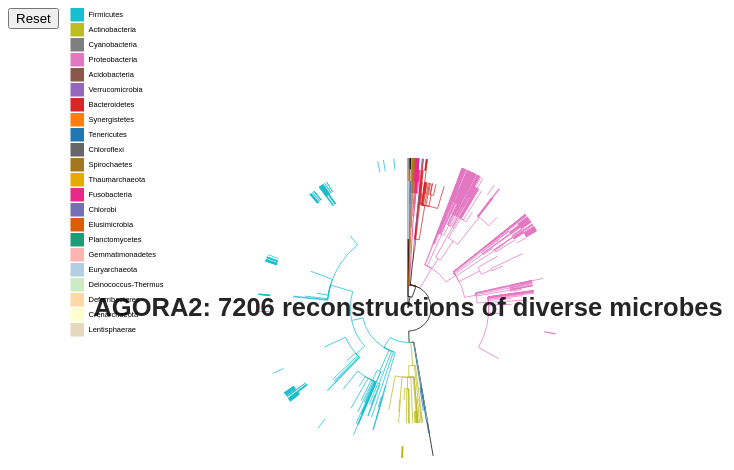
D3 v6 page, settled after 360 driven frames (6 s of simulated time); the page loaded 1 data file(s).


// ── index.js
// set the dimensions and margins of the graph
var margin = {top: 0, right: 0, bottom: 0, left: 0},
width = screen.width + margin.top;
height = screen.height
outerRadius = width / 2
innerRadius = outerRadius - 200


// append the svg object to the body of the page
var svg = d3.select("#Tree")
    .append("svg")
    .attr("width", width + margin.left + margin.right)
    .attr("height", height + margin.top + margin.bottom)
    .append("g")
    .attr("transform",
            "translate(" + margin.left + "," + margin.top + ")")

cluster = d3.cluster()
    .size([360, innerRadius])
    .separation((a, b) => 1)

phylumColor = d3.scaleOrdinal()
    .domain(['Firmicutes', 'Actinobacteria', 'Cyanobacteria', 'Proteobacteria', 'Acidobacteria', 'Verrucomicrobia', 'Bacteroidetes', 'unclassified Bacteria', 'Synergistetes', 'Tenericutes', 'Chloroflexi', 'Spirochaetes', 'Thaumarchaeota', 'Candidatus Saccharibacteria', 'Fusobacteria', 'Chlorobi', 'Elusimicrobia', 'Planctomycetes', 'Gemmatimonadetes', 'Euryarchaeota', 'Deinococcus-Thermus', 'Candidatus Melainabacteria', 'Deferribacteres', 'Crenarchaeota', 'Lentisphaerae', 'Chlamydiae'])
    .range(['#17becf', '#bcbd22', '#7f7f7f', '#e377c2', '#8c564b', '#9467bd', '#d62728', '#2ca02c', '#ff7f0e', '#1f77b4', '#666666', '#a6761d', '#e6ab02', '#66a61e', '#e7298a', '#7570b3', '#d95f02', '#1b9e77', "#fbb4ae","#b3cde3","#ccebc5","#decbe4","#fed9a6","#ffffcc","#e5d8bd","#fddaec","#f2f2f2"])
    
classColor = d3.scaleOrdinal()
    .domain(['Bacilli', 'Actinobacteria', 'unclassified Cyanobacteria', 'Clostridia', 'Negativicutes', 'Betaproteobacteria', 'Acidobacteriia', 'Gammaproteobacteria', 'Coriobacteriia', 'Alphaproteobacteria', 'Verrucomicrobiae', 'Bacteroidia', 'Erysipelotrichia', 'unclassified Bacteria', 'Synergistia', 'Tissierellia', 'Mollicutes', 'Epsilonproteobacteria', 'Ardenticatenia', 'unclassified Bacteroidetes', 'Oligoflexia', 'Deltaproteobacteria', 'Spirochaetia', 'Nitrososphaeria', 'Candidatus Saccharibacteria', 'Flavobacteriia', 'Fusobacteriia', 'Chlorobia', 'Cytophagia', 'Elusimicrobia', 'Planctomycetia', 'Gemmatimonadetes', 'Halobacteria', 'Chitinophagia', 'Deinococci', 'unclassified Candidatus Melainabacteria', 'Methanobacteria', 'Thermoplasmata', 'Deferribacteres', 'Sphingobacteriia', 'Rubrobacteria', 'Thermoprotei', 'Lentisphaeria', 'Chlamydiia'])
    .range(['#17becf', '#bcbd22', '#7f7f7f', '#e377c2', '#8c564b', '#9467bd', '#d62728', '#2ca02c', '#ff7f0e', '#1f77b4', '#666666', '#a6761d', '#e6ab02', '#66a61e', '#e7298a', '#7570b3', '#d95f02', '#1b9e77', "#fbb4ae","#b3cde3","#ccebc5","#decbe4","#fed9a6","#ffffcc","#e5d8bd","#fddaec","#f2f2f2"])

orderColor = d3.scaleOrdinal()
    .domain(['Lactobacillales', 'Micrococcales', 'Synechococcales', 'Clostridiales', 'Selenomonadales', 'Burkholderiales', 'Acidaminococcales', 'Acidobacteriales', 'Pseudomonadales', 'Pasteurellales', 'Actinomycetales', 'Eggerthellales', 'Propionibacteriales', 'Aeromonadales', 'Rhizobiales', 'Verrucomicrobiales', 'Vibrionales', 'Bacteroidales', 'Erysipelotrichales', 'Bifidobacteriales', 'unclassified Bacteria', 'Synergistales', 'Bacillales', 'Tissierellales', 'Veillonellales', 'Anaeroplasmatales', 'Campylobacterales', 'Ardenticatenales', 'Coriobacteriales', 'unclassified Bacteroidetes', 'Bdellovibrionales', 'Desulfovibrionales', 'Geodermatophilales', 'Candidatus Borkfalkiales', 'Brachyspirales', 'Caulobacterales', 'Nitrososphaerales', 'Pelagibacterales', 'Candidatus Saccharibacteria', 'Flavobacteriales', 'Cardiobacteriales', 'Enterobacterales', 'Fusobacteriales', 'Chlorobiales', 'Corynebacteriales', 'Rhodocyclales', 'Cytophagales', 'Neisseriales', 'Elusimicrobiales', 'Rhodospirillales', 'Thermoanaerobacterales', 'Gemmatales', 'Gemmatimonadales', 'Halobacteriales', 'Oceanospirillales', 'Chitinophagales', 'unclassified Tissierellia', 'Rhodobacterales', 'Thermales', 'unclassified Candidatus Melainabacteria', 'Methanobacteriales', 'Methanomassiliicoccales', 'Nitrosomonadales', 'Micromonosporales', 'Deferribacterales', 'Mycoplasmatales', 'Nevskiales', 'Sphingomonadales', 'Sphingobacteriales', 'Pirellulales', 'Alteromonadales', 'Xanthomonadales', 'Legionellales', 'Rubrobacterales', 'Sulfolobales', 'Planctomycetales', 'Cellvibrionales', 'Entomoplasmatales', 'Streptomycetales', 'Syntrophobacterales', 'Spirochaetales', 'Victivallales', 'Chlamydiales'])
    .range(['#17becf', '#bcbd22', '#7f7f7f', '#e377c2', '#8c564b', '#9467bd', '#d62728', '#2ca02c', '#ff7f0e', '#1f77b4', '#666666', '#a6761d', '#e6ab02', '#66a61e', '#e7298a', '#7570b3', '#d95f02', '#1b9e77', "#fbb4ae","#b3cde3","#ccebc5","#decbe4","#fed9a6","#ffffcc","#e5d8bd","#fddaec","#f2f2f2"])

familyColor = d3.scaleOrdinal()
    .domain(['Aerococcaceae', 'Micrococcaceae', 'Acaryochloridaceae', 'Ruminococcaceae', 'Lachnospiraceae', 'Hungateiclostridiaceae', 'Eubacteriaceae', 'Sporomusaceae', 'Alcaligenaceae', 'Clostridiales Incertae Sedis XII', 'Acidaminococcaceae', 'Acidobacteriaceae', 'Comamonadaceae', 'Moraxellaceae', 'Pasteurellaceae', 'Actinomycetaceae', 'Eggerthellaceae', 'Nocardioidaceae', 'Aeromonadaceae', 'Bradyrhizobiaceae', 'Rhizobiaceae', 'Akkermansiaceae', 'Vibrionaceae', 'Rikenellaceae', 'Clostridiaceae', 'Erysipelotrichaceae', 'Carnobacteriaceae', 'Prevotellaceae', 'Bifidobacteriaceae', 'unclassified Bacteria', 'Synergistaceae', 'Bacillaceae', 'Succinivibrionaceae', 'Peptoniphilaceae', 'Veillonellaceae', 'Anaeroplasmataceae', 'Tissierellaceae', 'Clostridiales Incertae Sedis XIII', 'Paenibacillaceae', 'Campylobacteraceae', 'Ardenticatenaceae', 'Atopobiaceae', 'unclassified Bacteroidales', 'Bacteroidaceae', 'unclassified Clostridiales', 'Tannerellaceae', 'unclassified Bacteroidetes', 'Barnesiellaceae', 'Bartonellaceae', 'Bdellovibrionaceae', 'Desulfovibrionaceae', 'Geodermatophilaceae', 'Candidatus Borkfalkiaceae', 'Dermabacteraceae', 'Brachyspiraceae', 'Brevibacteriaceae', 'Caulobacteraceae', 'Listeriaceae', 'Burkholderiaceae', 'unclassified Burkholderiales', 'Odoribacteraceae', 'Nitrososphaeraceae', 'Pelagibacteraceae', 'Candidatus Saccharibacteria', 'Flavobacteriaceae', 'Cardiobacteriaceae', 'Catabacteriaceae', 'Enterobacteriaceae', 'Cellulomonadaceae', 'Promicromonosporaceae', 'Selenomonadaceae', 'Fusobacteriaceae', 'Chlorobiaceae', 'Christensenellaceae', 'Clostridiales incertae sedis', 'Peptostreptococcaceae', 'Coriobacteriaceae', 'Corynebacteriaceae', 'Microbacteriaceae', 'Propionibacteriaceae', 'Sutterellaceae', 'Rhodocyclaceae', 'Peptococcaceae', 'Dermacoccaceae', 'Thermoactinomycetaceae', 'Desulfomicrobiaceae', 'Dietziaceae', 'Cytophagaceae', 'Dysgonamonadaceae', 'Hafniaceae', 'Neisseriaceae', 'Elusimicrobiaceae', 'unclassified Rhodospirillales', 'Enterococcaceae', 'Thermoanaerobacterales Family III. Incertae Sedis', 'Erwiniaceae', 'Yersiniaceae', 'Bacillales Incertae Sedis XII', 'Leuconostocaceae', 'Aurantimonadaceae', 'Bacillales Incertae Sedis XI', 'Gemmataceae', 'Gemmatimonadaceae', 'Gordoniaceae', 'Gottschalkiaceae', 'Gracilibacteraceae', 'Halobacteriaceae', 'Halomonadaceae', 'Helicobacteraceae', 'Oxalobacteraceae', 'Chitinophagaceae', 'unclassified Tissierellia', 'Planococcaceae', 'Lactobacillaceae', 'Streptococcaceae', 'Chromobacteriaceae', 'Budviciaceae', 'Leptotrichiaceae', 'Rhodobacteraceae', 'Oceanospirillaceae', 'Thermaceae', 'unclassified Candidatus Melainabacteria', 'Phyllobacteriaceae', 'Methanobacteriaceae', 'Methanomassiliicoccaceae', 'Methylobacteriaceae', 'Sterolibacteriaceae', 'Micromonosporaceae', 'Morganellaceae', 'Deferribacteraceae', 'Muribaculaceae', 'Mycobacteriaceae', 'Mycoplasmataceae', 'Sinobacteraceae', 'Staphylococcaceae', 'Sphingomonadaceae', 'Brucellaceae', 'Porphyromonadaceae', 'Oscillospiraceae', 'Paludibacteraceae', 'Sphingobacteriaceae', 'Pirellulaceae', 'unclassified Enterobacterales', 'Pseudoalteromonadaceae', 'Pseudomonadaceae', 'Xanthomonadaceae', 'Nocardiaceae', 'Coxiellaceae', 'Acetobacteraceae', 'Rubrobacteraceae', 'Sulfolobaceae', 'Planctomycetaceae', 'Shewanellaceae', 'Spongiibacteraceae', 'Spiroplasmataceae', 'Streptomycetaceae', 'Syntrophaceae', 'Thermoanaerobacteraceae', 'unclassified Micrococcales', 'Spirochaetaceae', 'Vallitaleaceae', 'Victivallaceae', 'Chlamydiaceae', 'Clostridiales Family', 'Corynebacteriales unclassified', 'Clostridiales unclassified', 'Tissierellales unclassified'])
    .range(['#17becf', '#bcbd22', '#7f7f7f', '#e377c2', '#8c564b', '#9467bd', '#d62728', '#2ca02c', '#ff7f0e', '#1f77b4', '#666666', '#a6761d', '#e6ab02', '#66a61e', '#e7298a', '#7570b3', '#d95f02', '#1b9e77', "#fbb4ae","#b3cde3","#ccebc5","#decbe4","#fed9a6","#ffffcc","#e5d8bd","#fddaec","#f2f2f2"])

genusColor = d3.scaleOrdinal()
    .domain(['Abiotrophia', 'Acaricomes', 'Acaryochloris', 'Acetanaerobacterium', 'Acetatifactor', 'Hungateiclostridium', 'Acetivibrio', 'Acetobacterium', 'Acetonema', 'Achromobacter', 'Acidaminobacter', 'Acidaminococcus', 'Acidobacterium', 'Acidovorax', 'Acinetobacter', 'Actinobacillus', 'Actinomyces', 'Schaalia', 'Gleimia', 'Acutalibacter', 'Adlercreutzia', 'Advenella', 'Aerococcus', 'Aeromicrobium', 'Aeromonas', 'Afipia', 'Aggregatibacter', 'Agrobacterium', 'Akkermansia', 'Alcaligenes', 'Aliivibrio', 'Alistipes', 'Alkalibaculum', 'Alkaliphilus', 'Allobaculum', 'Alloiococcus', 'Alloprevotella', 'Alloscardovia', 'unclassified Bacteria', 'Aminivibrio', 'Anaerobacillus', 'Acetomicrobium', 'Anaerobiospirillum', 'Anaerococcus', 'Anaerofustis', 'Anaeroglobus', 'Anaeroplasma', 'Anaerosalibacter', 'Anaerosporobacter', 'Anaerostipes', 'Anaerotignum', 'Anaerotruncus', 'Anaerovorax', 'Aneurinibacillus', 'Arcanobacterium', 'Arcobacter', 'Ardenticatena', 'Arthrobacter', 'Atopobium', 'Auritidibacter', 'Bacillus', 'unclassified Bacteroidales', 'Bacteroides', 'unclassified Clostridiales', 'Parabacteroides', 'Campylobacter', 'unclassified Bacteroidetes', 'Barnesiella', 'Bartonella', 'Bdellovibrio', 'Bifidobacterium', 'Bilophila', 'Bittarella', 'Blastococcus', 'Blautia', 'Bordetella', 'Candidatus Borkfalkia', 'Bosea', 'Brachybacterium', 'Brachyspira', 'Bradyrhizobium', 'Brevibacillus', 'Brevibacterium', 'Brevundimonas', 'Brochothrix', 'Bulleidia', 'Burkholderia', 'unclassified Burkholderiales', 'Butyricicoccus', 'Butyricimonas', 'Butyrivibrio', 'Dorea', 'Nitrososphaera', 'Candidatus Pelagibacter', 'Candidatus Saccharimonas', 'Candidatus Soleaferrea', 'Capnocytophaga', 'Cardiobacterium', 'Carnobacterium', 'Catabacter', 'Catenibacterium', 'Catonella', 'Cedecea', 'Cellulomonas', 'Cellulosilyticum', 'Cellulosimicrobium', 'Centipeda', 'Cetobacterium', 'Chlorobium', 'Christensenella', 'unclassified Christensenellaceae', 'Citrobacter', 'Cloacibacillus', 'Cloacibacterium', 'unclassified Clostridiaceae', 'unclassified Clostridiales incertae sedis', 'Clostridioides', 'Clostridium', 'Lachnoclostridium', 'Intestinibacter', 'Ruminiclostridium', 'Erysipelatoclostridium', 'Romboutsia', 'Terrisporobacter', 'Hungatella', 'unclassified Peptostreptococcaceae', 'unclassified Ruminococcaceae', 'Tyzzerella', 'Thermoclostridium', 'Acetoanaerobium', 'Cohnella', 'Collinsella', 'Enorma', 'Comamonas', 'Coprobacillus', 'Coprobacter', 'Coprococcus', 'Corynebacterium', 'Cronobacter', 'Cryocola', 'Cryptobacterium', 'Cuneatibacter', 'Cupriavidus', 'Curtobacterium', 'Curvibacter', 'Cutibacterium', 'Dakarella', 'Azospira', 'Dehalobacterium', 'Delftia', 'Dermabacter', 'Dermacoccus', 'Desmospora', 'Desulfitobacterium', 'Desulfomicrobium', 'Halodesulfovibrio', 'Desulfovibrio', 'Dialister', 'Dielma', 'Dietzia', 'Dolosigranulum', 'Dyadobacter', 'Dysgonomonas', 'Edwardsiella', 'Eggerthella', 'Eggerthia', 'Eikenella', 'Eisenbergiella', 'Elusimicrobium', 'Enhydrobacter', 'Klebsiella', 'Enterobacter', 'Pluralibacter', 'unclassified Enterobacteriaceae', 'Enterococcus', 'Caldicellulosiruptor', 'Enterorhabdus', 'Eremococcus', 'Erwinia', 'Erysipelothrix', 'unclassified Erysipelotrichaceae', 'Escherichia', 'Atlantibacter', 'Ethanoligenens', 'Holdemanella', 'unclassified Clostridiales Incertae Sedis XIII', 'Eubacterium', 'Faecalitalea', 'Agathobaculum', 'Anaerobutyricum', 'unclassified unclassified Clostridiales Incertae Sedis XIII', 'unclassified Lachnospiraceae', 'Peptoanaerobacter', 'Ewingella', 'Exiguobacterium', 'Extibacter', 'Facklamia', 'Faecalibacterium', 'Filifactor', 'Finegoldia', 'Flaviflexus', 'Flavobacterium', 'Flavonifractor', 'Frisingicoccus', 'Fructobacillus', 'Fulvimarina', 'Fusicatenibacter', 'Fusobacterium', 'Gardnerella', 'Gemella', 'Gemmata', 'Gemmatimonas', 'Gemmiger', 'Geobacillus', 'Gordonia', 'Gordonibacter', 'Gottschalkia', 'Gracilibacter', 'Granulicatella', 'Grimontia', 'Haemophilus', 'Hafnia', 'Halococcus', 'Halomonas', 'Helicobacter', 'Herbaspirillum', 'Holdemania', 'Hydrotalea', 'Intestinimonas', 'Johnsonella', 'Jonquetella', 'Kallipyga', 'Kandleria', 'Kingella', 'Kluyvera', 'Kocuria', 'Kosakonia', 'Kurthia', 'Kytococcus', 'Lachnoanaerobaculum', 'Lachnobacterium', 'Lachnospira', 'Lactobacillus', 'Lactococcus', 'Lactonifactor', 'Laribacter', 'Lautropia', 'Leclercia', 'Leminorella', 'Leptotrichia', 'Leuconostoc', 'Listeria', 'Yoonia', 'Longibaculum', 'Longicatena', 'Lysinibacillus', 'Mageeibacillus', 'Marinospirillum', 'Marvinbryantia', 'Megamonas', 'Megasphaera', 'Meiothermus', 'unclassified Candidatus Melainabacteria', 'Merdibacter', 'Mesorhizobium', 'Metakosakonia', 'Methanobrevibacter', 'Methanomassiliicoccus', 'Methanosphaera', 'Methylobacterium', 'Methylorubrum', 'Methyloversatilis', 'Microbacterium', 'Micrococcus', 'Micromonospora', 'Microvirga', 'Mitsuokella', 'Mobiluncus', 'Mogibacterium', 'Moraxella', 'Morganella', 'Mucispirillum', 'Muribaculum', 'Muricomes', 'Murimonas', 'Mycobacteroides', 'Mycobacterium', 'Mycolicibacterium', 'Mycoplasma', 'Myroides', 'Natranaerovirga', 'Neisseria', 'Nesterenkonia', 'Nevskia', 'Nigerium', 'Nocardioides', 'Nosocomiicoccus', 'Noviherbaspirillum', 'Novosphingobium', 'Numidum', 'Obesumbacterium', 'Oceanobacillus', 'Ochrobactrum', 'Odoribacter', 'Oligella', 'Olsenella', 'Oribacterium', 'Oscillibacter', 'Oxalobacter', 'Paenibacillus', 'Paeniclostridium', 'Paenisporosarcina', 'Paludibacter', 'Pantoea', 'Papillibacter', 'Paraburkholderia', 'Paraclostridium', 'Paracoccus', 'Paraeggerthella', 'Parapedobacter', 'Paraprevotella', 'Parascardovia', 'Parasporobacterium', 'Parasutterella', 'Parvibacter', 'Parvimonas', 'Pasteurella', 'Pediococcus', 'Pelomonas', 'Peptoniphilus', 'Peptostreptococcus', 'Phascolarctobacterium', 'Phocaeicola', 'Photobacterium', 'Photorhabdus', 'Pirellula', 'Plesiomonas', 'unclassified Porphyromonadaceae', 'Porphyromonas', 'Prevotella', 'Propionibacterium', 'Acidipropionibacterium', 'Pseudopropionibacterium', 'Proteiniphilum', 'Proteus', 'Providencia', 'Pseudoalteromonas', 'Pseudobutyrivibrio', 'Pseudoflavonifractor', 'Pseudoglutamicibacter', 'Pseudomonas', 'Pseudoramibacter', 'Pseudoxanthomonas', 'Pyramidobacter', 'Rahnella', 'Ralstonia', 'Raoultella', 'Reyranella', 'Rhizobium', 'Rhodococcus', 'Rickettsiella', 'Rikenella', 'unclassified Rikenellaceae', 'Risungbinella', 'Robinsoniella', 'Rodentibacter', 'Roseburia', 'Roseomonas', 'Rothia', 'Rubrobacter', 'Rudanella', 'unclassified Hungateiclostridiaceae', 'Ruminococcus', 'Ruthenibacterium', 'Saccharolobus', 'Salinibacterium', 'Salmonella', 'Sarcina', 'Scardovia', 'Schlesneria', 'Schwartzia', 'Sediminibacterium', 'Selenomonas', 'Sellimonas', 'Senegalimassilia', 'Serratia', 'Chania', 'Shewanella', 'Shigella', 'Shuttleworthia', 'Silanimonas', 'Sinobacterium', 'Slackia', 'Sneathia', 'Solobacterium', 'Sphingobium', 'Sphingobacterium', 'Sphingosinicella', 'Spiroplasma', 'Spirosoma', 'Sporobacter', 'Staphylococcus', 'Stenotrophomonas', 'Stomatobaculum', 'Candidatus Stoquefichus', 'Streptococcus', 'Faecalicoccus', 'Streptomyces', 'Subdoligranulum', 'Succinatimonas', 'Succiniclasticum', 'Succinivibrio', 'Sutterella', 'Synergistes', 'Syntrophus', 'Tannerella', 'Tatumella', 'Tessaracoccus', 'Tetragenococcus', 'Thalassobacillus', 'Thermoanaerobacter', 'Thermus', 'Timonella', 'Trabulsiella', 'Treponema', 'Tropheryma', 'Trueperella', 'Turicibacter', 'Turicimonas', 'Ureaplasma', 'Ureibacillus', 'Vagococcus', 'Vallitalea', 'Varibaculum', 'Variovorax', 'Veillonella', 'unclassified Veillonellaceae', 'Vibrio', 'Victivallis', 'Virgibacillus', 'Weissella', 'Yersinia', 'Yokenella', 'Actinobaculum', 'Actinotignum', 'Allisonella', 'Chlamydia', 'Chryseobacterium', 'Criibacterium', 'Enteroscipio', 'Clostridiales Family', 'Haematobacter', 'Lawsonella', 'Massiliomicrobiota', 'Monoglobus', 'Negativicoccus', 'Peptococcus', 'Propionimicrobium', 'Sphingomonas', 'Sporanaerobacter', 'Turicella'])
    .range(['#17becf', '#bcbd22', '#7f7f7f', '#e377c2', '#8c564b', '#9467bd', '#d62728', '#2ca02c', '#ff7f0e', '#1f77b4', '#666666', '#a6761d', '#e6ab02', '#66a61e', '#e7298a', '#7570b3', '#d95f02', '#1b9e77', "#fbb4ae","#b3cde3","#ccebc5","#decbe4","#fed9a6","#ffffcc","#e5d8bd","#fddaec","#f2f2f2"])

speciesColor = d3.scaleOrdinal()
    .domain(['Abiotrophia defectiva', 'Acaricomes phytoseiuli', 'Acaryochloris marina', 'Acetanaerobacterium elongatum', 'Acetatifactor muris', 'Hungateiclostridium cellulolyticum', 'Acetivibrio ethanolgignens', 'Acetobacterium wieringae', 'Acetonema longum', 'Achromobacter insuavis', 'Achromobacter xylosoxidans', 'Acidaminobacter hydrogenoformans', 'Acidaminococcus fermentans', 'Acidaminococcus intestini', 'Acidaminococcus sp. BV3L6', 'Acidaminococcus sp. D21', 'Acidaminococcus sp. HPA0509', 'Acidobacterium ailaaui', 'Acidobacterium capsulatum', 'Acidovorax caeni', 'Acinetobacter baumannii', 'Acinetobacter calcoaceticus', 'Acinetobacter pittii', 'Acinetobacter guillouiae', 'Acinetobacter haemolyticus', 'Acinetobacter johnsonii', 'Acinetobacter junii', 'Acinetobacter lwoffii', 'Acinetobacter nosocomialis', 'Acinetobacter radioresistens', 'Acinetobacter sp. ATCC 27244', 'Acinetobacter sp. OIFC021', 'Acinetobacter sp. SH024', 'Acinetobacter sp. WC-141', 'Acinetobacter sp. WC-323', 'Actinobacillus pleuropneumoniae', 'Actinomyces bowdenii', 'Schaalia cardiffensis', 'Gleimia europaea', 'Schaalia georgiae', 'Actinomyces gerencseriae', 'Actinomyces graevenitzii', 'Actinomyces hongkongensis', 'Actinomyces israelii', 'Actinomyces johnsonii', 'Actinomyces massiliensis', 'Schaalia meyeri', 'Actinomyces naeslundii', 'Schaalia odontolytica', 'Actinomyces oris', 'Actinomyces sp. HPA0247', 'Actinomyces sp. ICM39', 'Actinomyces sp. ICM47', 'Actinomyces timonensis', 'Schaalia turicensis', 'Actinomyces urogenitalis', 'Actinomyces viscosus', 'Acutalibacter muris', 'Adlercreutzia equolifaciens', 'Adlercreutiza muris', 'Advenella mimigardefordensis', 'Aerococcus christensenii', 'Aerococcus viridans', 'Aeromicrobium massiliense', 'Aeromonas caviae', 'Aeromonas hydrophila', 'Aeromonas jandaei', 'Aeromonas media', 'Aeromonas veronii', 'Afipia birgiae', 'Aggregatibacter aphrophilus', 'Aggregatibacter segnis', 'Agrobacterium fabrum', 'Agrobacterium tumefaciens', 'Akkermansia muciniphila', 'Akkermansia sp. KLE1797', 'Akkermansia sp. KLE1798', 'Alcaligenes faecalis', 'Aliivibrio fischeri', 'Aliivibrio salmonicida', 'Alistipes finegoldii', 'Alistipes ihumii', 'Alistipes indistinctus', 'Alistipes nov. ERR2221210', 'Alistipes nov. ERR2221392', 'Alistipes communis', 'Alistipes onderdonkii', 'Alistipes putredinis', 'Alistipes senegalensis', 'Alistipes shahii', 'Alistipes sp. AL-1', 'Alistipes sp. cv1 ERR1022444', 'Alistipes sp. HGB5', 'Alistipes timonensis', 'Alkalibaculum bacchi', 'Alkaliphilus transvaalensis', 'Allobaculum stercoricanis', 'Alloiococcus otitis', 'Alloprevotella rava', 'Alloprevotella tannerae', 'Alloscardovia omnicolens', 'bacterium MS4', 'Aminivibrio pyruvatiphilus', 'Anaerobacillus macyae', 'Anaerobaculum hydrogeniformans', 'Anaerobiospirillum succiniciproducens', 'Anaerococcus hydrogenalis', 'Anaerococcus lactolyticus', 'Anaerococcus obesiensis', 'Anaerococcus prevotii', 'Anaerococcus senegalensis', 'Anaerococcus tetradius', 'Anaerococcus vaginalis', 'Anaerofustis stercorihominis', 'Anaeroglobus geminatus', 'Anaeroplasma bactoclasticum', 'Anaerosalibacter bizertensis', 'Anaerosalibacter massiliensis', 'Anaerosporobacter mobilis', 'Anaerostipes caccae', 'Anaerostipes hadrus', 'Anaerostipes nov. ERR2221209', 'Anaerostipes sp. 3_2_56FAA', 'Anaerotignum lactatifermentans', 'Anaerotignum propionicum', 'Anaerotruncus colihominis', 'Anaerotruncus nov. ERR2221396', 'Anaerotruncus sp. G3(2012)', 'Anaerovorax odorimutans', 'Aneurinibacillus aneurinilyticus', 'Arcanobacterium haemolyticum', 'Arcobacter butzleri', 'Ardenticatena maritima', 'Arthrobacter castelli', 'Atopobium minutum', 'Atopobium parvulum', 'Atopobium rimae', 'Atopobium vaginae', 'Auritidibacter ignavus', 'Bacillus altitudinis', 'Bacillus amyloliquefaciens', 'Bacillus velezensis', 'Bacillus andreraoultii', 'Bacillus atrophaeus', 'Bacillus cereus', 'Bacillus cytotoxicus', 'Bacillus clausii', 'Bacillus endophyticus', 'Bacillus firmus', 'Bacillus fordii', 'Bacillus halodurans', 'Bacillus mojavensis', 'Bacillus infantis', 'Bacillus kwashiorkori', 'Bacillus licheniformis', 'Bacillus massilioanorexius', 'Bacillus massiliosenegalensis', 'Bacillus megaterium', 'Bacillus mycoides', 'Bacillus nealsonii', 'Bacillus nov. ERR2221302', 'Bacillus paralicheniformis', 'Bacillus pseudofirmus', 'Bacillus pseudomycoides', 'Bacillus pumilus', 'Bacillus rubiinfantis', 'Bacillus simplex', 'Bacillus smithii', 'Bacillus sonorensis', 'Bacillus sp. 7_6_55CFAA_CT2', 'Bacillus subtilis', 'Bacillus thermoamylovorans', 'Bacillus thuringiensis', 'Bacillus timonensis', 'Bacillus vallismortis', 'Bacteroidales nov. ERR2221200', 'Bacteroides acidifaciens', 'Bacteroides barnesiae', 'Bacteroides caccae', 'Bacteroides caecimuris', 'Bacteroides cellulosilyticus', 'Bacteroides clarus', 'Bacteroides coprocola', 'Bacteroides coprophilus', 'Bacteroides coprosuis', 'Bacteroides dorei', 'Bacteroides eggerthii', 'Bacteroides faecis', 'Bacteroides finegoldii', 'Bacteroides fluxus', 'Bacteroides fragilis', 'Bacteroides gallinarum', 'Bacteroides graminisolvens', 'Bacteroides helcogenes', 'Bacteroides intestinalis', 'Bacteroides luti', 'Bacteroides massiliensis', 'Bacteroides neonati', 'Bacteroides nordii', 'Bacteroides nov. ERR1022359', 'Bacteroides nov. ERR1022361', 'Bacteroides nov. ERR1022456', 'Bacteroides nov. ERR2221137', 'Bacteroides nov. ERR2221300', 'Bacteroides nov. ERR2221375', 'Bacteroides nov. ERR2221405', 'Bacteroides oleiciplenus', 'Bacteroides ovatus', 'Bacteroides xylanisolvens', 'Bacteroides pectinophilus', 'Bacteroides plebeius', 'Bacteroides propionicifaciens', 'Bacteroides pyogenes', 'Bacteroides rodentium', 'Bacteroides salanitronis', 'Bacteroides salyersiae', 'Bacteroides sartorii', 'Bacteroides sp. 1_1_14', 'Bacteroides sp. 1_1_30', 'Bacteroides thetaiotaomicron', 'Bacteroides sp. 14(A)', 'Bacteroides sp. 2_1_22', 'Bacteroides sp. 2_1_33B', 'Parabacteroides sp. 2_1_7', 'Bacteroides sp. 2_2_4', 'Parabacteroides sp. 20_3', 'Bacteroides sp. 3_1_19', 'Bacteroides sp. 3_1_23', 'Bacteroides sp. 3_1_33FAA', 'Bacteroides sp. 3_1_40A', 'Bacteroides sp. 3_2_5', 'Bacteroides sp. 4_1_36', 'Bacteroides sp. 4_3_47FAA', 'Bacteroides sp. 9_1_42FAA', 'Bacteroides sp. D1', 'Bacteroides sp. D2', 'Bacteroides sp. D20', 'Bacteroides sp. D22', 'Bacteroides sp. HPS0048', 'Bacteroides stercoris', 'Bacteroides timonensis', 'Bacteroides uniformis', 'Campylobacter ureolyticus', 'Bacteroides vulgatus', 'Bacteroides xylanolyticus', 'Bacteroidetes bacterium oral taxon 272', 'Bacteroidetes oral taxon 274', 'Barnesiella intestinihominis', 'Barnesiella viscericola', 'Bartonella quintana', 'Bdellovibrio bacteriovorus', 'Bifidobacterium adolescentis', 'Bifidobacterium angulatum', 'Bifidobacterium animalis', 'Bifidobacterium asteroides', 'Bifidobacterium bifidum', 'Bifidobacterium boum', 'Bifidobacterium breve', 'Bifidobacterium catenulatum', 'Bifidobacterium choerinum', 'Bifidobacterium coryneforme', 'Bifidobacterium dentium', 'Bifidobacterium gallicum', 'Bifidobacterium indicum', 'Bifidobacterium longum', 'Bifidobacterium mongoliense', 'Bifidobacterium pseudocatenulatum', 'Bifidobacterium pseudolongum', 'Bifidobacterium pullorum', 'Bifidobacterium ruminantium', 'Bifidobacterium scardovii', 'Bifidobacterium sp. MSTE12', 'Bifidobacterium thermacidophilum', 'Bifidobacterium thermophilum', 'Bilophila sp. 4_1_30', 'Bilophila wadsworthia', 'Bittarella massiliensis', 'Candidatus Blastococcus massiliensis', 'Blautia coccoides', 'Blautia faecis', 'Blautia gnavus', 'Blautia hansenii', 'Blautia hydrogenotrophica', 'Blautia luti', 'Blautia massiliensis', 'Blautia nov. ERR1022275', 'Blautia nov. ERR1022294', 'Blautia nov. ERR1022295', 'Blautia nov. ERR1022302', 'Blautia nov. ERR1022306', 'Blautia nov. ERR1022338', 'Blautia nov. ERR1022339', 'Blautia nov. ERR1022340', 'Blautia nov. ERR1022378', 'Blautia nov. ERR1022424', 'Blautia nov. ERR1022426', 'Blautia nov. ERR1022435', 'Blautia nov. ERR1203955', 'Blautia nov. ERR1204049', 'Blautia nov. ERR1204065', 'Blautia nov. ERR2221143', 'Blautia nov. ERR2221170', 'Blautia nov. ERR2221260', 'Blautia nov. ERR2221265', 'Blautia nov. ERR2221269', 'Blautia nov. ERR2221270', 'Blautia nov. ERR2221279', 'Blautia nov. ERR2221370', 'Blautia nov. ERR2221404', 'Blautia nov. ERR2221410', 'Blautia nov. ERR2230061', 'Blautia nov. ERR2230064', 'Blautia nov. ERR2230066', 'Blautia nov. ERR2230067', 'Blautia nov. ERR2230071', 'Blautia nov. ERR2230072', 'Blautia nov. ERR2230073', 'Blautia nov. ERR2230075', 'Blautia nov. ERR2230099', 'Blautia nov. ERR2230110', 'Blautia nov. ERR2230116', 'Blautia nov. ERR2230130', 'Blautia nov. ERR2230136', 'Blautia nov. ERR2230152', 'Blautia obeum', 'Blautia producta', 'Blautia sp. YL58', 'Blautia torques', 'Blautia wexlerae', 'Bordetella hinzii', 'Candidatus Borkfalkia ceftriaxoniphila', 'Bosea thiooxidans', 'Brachybacterium paraconglomeratum', 'Brachyspira aalborgi', 'Brachyspira pilosicoli', 'Bradyrhizobium elkanii', 'Bradyrhizobium japonicum', 'Bradyrhizobium diazoefficiens', 'Bradyrhizobium sp. WSM2793', 'Bradyrhizobium yuanmingense', 'Brevibacillus agri', 'Brevibacillus borstelensis', 'Brevibacillus brevis', 'Brevibacterium casei', 'Brevibacterium linens', 'Brevibacterium ravenspurgense', 'Brevibacterium senegalense', 'Brevundimonas bacteroides', 'Brevundimonas diminuta', 'Brevundimonas subvibrioides', 'Brochothrix thermosphacta', 'Bulleidia extructa', 'Burkholderia cenocepacia', 'Burkholderia cepacia', 'Burkholderiales bacterium 1_1_47', 'Burkholderiales bacterium YL45', 'Butyricicoccus nov. ERR2221182', 'Butyricicoccus pullicaecorum', 'Butyricimonas synergistica', 'Butyricimonas virosa', 'Butyrivibrio crossotus', 'Butyrivibrio fibrisolvens', 'Butyrivibrio proteoclasticus', 'Campylobacter coli', 'Campylobacter concisus', 'Campylobacter curvus', 'Campylobacter fetus', 'Campylobacter gracilis', 'Campylobacter hominis', 'Campylobacter hyointestinalis', 'Campylobacter jejuni', 'Campylobacter lari', 'Campylobacter rectus', 'Campylobacter showae', 'Campylobacter sp. 10_1_50', 'Campylobacter sputorum', 'Campylobacter subantarcticus', 'Campylobacter troglodytis', 'Campylobacter upsaliensis', 'Candidatus Dorea massiliensis', 'Candidatus Nitrososphaera', 'Candidatus Pelagibacter sp. IMCC9063', 'Candidatus Saccharimonas aalborgensis', 'Candidatus Soleaferrea massiliensis', 'Capnocytophaga granulosa', 'Capnocytophaga leadbetteri', 'Capnocytophaga ochracea', 'Capnocytophaga sp. CM59', 'Capnocytophaga sp. oral taxon 326', 'Capnocytophaga sp. oral taxon 329', 'Capnocytophaga sp. oral taxon 332', 'Capnocytophaga sp. oral taxon 335', 'Capnocytophaga sp. oral taxon 336', 'Capnocytophaga sp. oral taxon 338', 'Capnocytophaga sp. oral taxon 412', 'Capnocytophaga sputigena', 'Cardiobacterium hominis', 'Cardiobacterium valvarum', 'Carnobacterium maltaromaticum', 'Catabacter hongkongensis', 'Catenibacterium mitsuokai', 'Catonella morbi', 'Cedecea davisae', 'Cellulomonas massiliensis', 'Cellulosilyticum lentocellum', 'Cellulosimicrobium cellulans', 'Centipeda periodontii', 'Cetobacterium somerae', 'Chlorobium phaeobacteroides', 'Christensenella massiliensis', 'Christensenella minuta', 'Christensenellaceae nov. ERR1022455', 'Citrobacter amalonaticus', 'Citrobacter freundii', 'Citrobacter koseri', 'Citrobacter nov. ERR2221352', 'Citrobacter portucalensis', 'Citrobacter rodentium', 'Citrobacter sp. 30_2', 'Citrobacter sp. A1', 'Citrobacter sp. KTE151', 'Citrobacter sp. KTE30', 'Citrobacter sp. KTE32', 'Citrobacter sp. L17', 'Citrobacter youngae', 'Cloacibacillus evryensis', 'Cloacibacterium normanense', 'Clostridiaceae nov. ERR1022373', 'Clostridiaceae nov. ERR2221146', 'Clostridiaceae nov. ERR2221328', 'Clostridiaceae nov. ERR2221330', 'Clostridiaceae nov. ERR2221331', 'Clostridiaceae nov. ERR2221345', 'Clostridiaceae nov. ERR2221361', 'Clostridiaceae nov. ERR2221383', 'Clostridiaceae nov. ERR2230154', 'Clostridiales_incertae_sedis nov. ERR1022334', 'Clostridiales_incertae_sedis nov. ERR1022419', 'Clostridiales_incertae_sedis nov. ERR2221176', 'Clostridiales_incertae_sedis nov. ERR2221277', 'Clostridiales_incertae_sedis nov. ERR2221283', 'Clostridiales_incertae_sedis nov. ERR2221367', 'Clostridiales_incertae_sedis nov. ERR2221388', 'Clostridiales bacterium 1_7_47FAA', 'Clostridioides difficile', 'Clostridioides mangenotii', 'Clostridium acetobutylicum', 'Clostridium aerotolerans', 'Clostridium amazonitimonense', 'Clostridium asparagiforme', 'Clostridium baratii', 'Intestinibacter bartlettii', 'Clostridium beijerinckii', 'Clostridium boliviensis', 'Clostridium bolteae', 'Clostridium botulinum', 'Clostridium butyricum', 'Clostridium cadaveris', 'Clostridium celatum', 'Ruminiclostridium cellobioparum', 'Clostridium chauvoei', 'Clostridium citroniae', 'Hungateiclostridium clariflavum', 'Clostridium clostridioforme', 'Clostridium cochlearium', 'Clostridium cocleatum', 'Clostridium colicanis', 'Clostridium sp. CL-6', 'Clostridium dakarense', 'Clostridium disporicum', 'Clostridium fimetarium', 'Terrisporobacter glycolicus', 'Hungatella hathewayi', 'Clostridium hiranonis', 'Clostridium hylemonae', 'Clostridium ihumii', 'Clostridium indolis', 'Clostridium innocuum', 'Clostridium isatidis', 'Clostridium jeddahense', 'Clostridium sp. CL-2', 'Clostridium lavalense', 'Clostridium leptum', 'Clostridium sp. ND2', 'Clostridium methoxybenzovorans', 'Clostridium methylpentosum', 'Tyzzerella nexilis', 'Ruminiclostridium papyrosolvens', 'Clostridium paraputrificum', 'Clostridium pasteurianum', 'Clostridium perfringens', 'Clostridium polynesiense', 'Clostridium polysaccharolyticum', 'Erysipelatoclostridium ramosum', 'Clostridium saccharogumia', 'Clostridium saccharolyticum', 'Clostridium saccharoperbutylacetonicum', 'Clostridium sartagoforme', 'Clostridium saudiense', 'Clostridium scindens', 'Clostridium senegalense', 'Clostridium sp. 7_2_43FAA', 'Clostridium sp. 7_3_54FAA', 'Clostridium sp. ASF356', 'Clostridium sp. ATCC BAA-442', 'Clostridium sp. BNL1100', 'Clostridium sp. D5', 'Clostridium sp. DL-VIII', 'Clostridium sp. HGF2', 'Clostridium sp. KLE 1755', 'Clostridium sp. L2-50', 'Clostridium sp. M62/1', 'Clostridium sp. MSTE9', 'Clostridium sp. SS2/1', 'Clostridium sp. SY8519', 'Clostridium sphenoides', 'Clostridium spiroforme', 'Clostridium sporogenes', 'Clostridium sporosphaeroides', 'Thermoclostridium stercorarium', 'Acetoanaerobium sticklandii', 'Clostridium sulfidigenes', 'Clostridium symbiosum', 'Clostridium tertium', 'Clostridium tyrobutyricum', 'Clostridium viride', 'Cohnella laeviribosi', 'Collinsella aerofaciens', 'Collinsella intestinalis', 'Collinsella massiliensis', 'Collinsella sp. 4_8_47FAA', 'Collinsella sp. MS5', 'Collinsella stercoris', 'Collinsella tanakaei', 'Comamonas aquatica', 'Comamonas terrigena', 'Comamonas testosteroni', 'Coprobacillus cateniformis', 'Coprobacillus sp. 3_3_56FAA', 'Coprobacillus sp. 8_2_54BFAA', 'Coprobacillus sp. D7', 'Coprobacter fastidiosus', 'Coprococcus catus', 'Coprococcus comes', 'Coprococcus eutactus', 'Coprococcus nov. ERR1022278', 'Coprococcus nov. ERR1203948', 'Coprococcus nov. ERR2221394', 'Coprococcus nov. ERR2230098', 'Coprococcus sp. HPP0048', 'Coprococcus sp. HPP0074', 'Corynebacterium accolens', 'Corynebacterium ammoniagenes', 'Corynebacterium amycolatum', 'Corynebacterium argentoratense', 'Corynebacterium aurimucosum', 'Corynebacterium casei', 'Corynebacterium coyleae', 'Corynebacterium durum', 'Corynebacterium efficiens', 'Corynebacterium glucuronolyticum', 'Corynebacterium ihumii', 'Corynebacterium jeddahense', 'Corynebacterium jeikeium', 'Corynebacterium kroppenstedtii', 'Corynebacterium mastitidis', 'Corynebacterium matruchotii', 'Corynebacterium propinquum', 'Corynebacterium pseudodiphtheriticum', 'Corynebacterium pseudogenitalium', 'Corynebacterium sp. HFH0082', 'Corynebacterium striatum', 'Corynebacterium tuberculostearicum', 'Corynebacterium tuscaniense', 'Corynebacterium ulcerans', 'Corynebacterium ureicelerivorans', 'Corynebacterium variabile', 'Cronobacter sakazakii', 'Cryocola sp. 340MFSha3.1', 'Cryptobacterium curtum', 'Cuneatibacter caecimuris', 'Cupriavidus metallidurans', 'Curtobacterium flaccumfaciens', 'Curvibacter gracilis', 'Cutibacterium acnes', 'Propionibacterium humerusii', 'Cutibacterium granulosum', 'Dakarella massiliensis', 'Azospira oryzae', 'Dehalobacterium formicoaceticum', 'Delftia acidovorans', 'Dermabacter sp. HFH0086', 'Dermacoccus nishinomiyaensis', 'Dermacoccus sp. Ellin185', 'Desmospora sp. 8437', 'Desulfitobacterium hafniense', 'Desulfomicrobium orale', 'Halodesulfovibrio aestuarii', 'Desulfovibrio desulfuricans', 'Desulfovibrio alaskensis', 'Desulfovibrio legallii', 'Desulfovibrio piger', 'Desulfovibrio sp. 3_1_syn3', 'Desulfovibrio sp. 6_1_46AFAA', 'Dialister invisus', 'Dialister micraerophilus', 'Dialister pneumosintes', 'Dialister succinatiphilus', 'Dielma fastidiosa', 'Dietzia cinnamea', 'Dolosigranulum pigrum', 'Dorea formicigenerans', 'Dorea longicatena', 'Dorea nov. ERR2230118', 'Dyadobacter beijingensis', 'Dyadobacter fermentans', 'Dysgonomonas gadei', 'Dysgonomonas mossii', 'Edwardsiella anguillarum', 'Edwardsiella tarda', 'Edwardsiella piscicida', 'Eggerthella lenta', 'Eggerthella sinensis', 'Eggerthella sp. 1_3_56FAA', 'Eggerthella sp. YY7918', 'Eggerthia catenaformis', 'Eikenella corrodens', 'Eisenbergiella nov. ERR2221109', 'Eisenbergiella nov. ERR2221178', 'Eisenbergiella tayi', 'Elusimicrobium minutum', 'Enhydrobacter aerosaccus', 'Enorma massiliensis', 'Enorma timonensis', 'Klebsiella aerogenes', 'Enterobacter asburiae', 'Enterobacter cancerogenus', 'Enterobacter cloacae', 'Enterobacter hormaechei', 'Enterobacter lignolyticus', 'Enterobacter ludwigii', 'Enterobacter mori', 'Enterobacter nov. ERR2221249', 'Enterobacter nov. ERR2221289', 'Enterobacter nov. ERR2221350', 'Enterobacter nov. ERR2221354', 'Enterobacter roggenkampii', 'Enterobacter sp. MGH 8', 'Enterobacteriaceae bacterium 9_2_54FAA', 'Enterococcus asini', 'Enterococcus avium', 'Enterococcus caccae', 'Enterococcus casseliflavus', 'Enterococcus cecorum', 'Enterococcus dispar', 'Enterococcus durans', 'Enterococcus faecium', 'Enterococcus faecalis', 'Enterococcus hirae', 'Enterococcus gallinarum', 'Enterococcus gilvus', 'Enterococcus mundtii', 'Enterococcus pallens', 'Enterococcus phoeniculicola', 'Enterococcus raffinosus', 'Enterococcus saccharolyticus', 'Caldicellulosiruptor saccharolyticus', 'Enterococcus sp. 7L76', 'Enterococcus sp. C1', 'Enterococcus sp. GMD2E', 'Enterococcus sp. GMD3E', 'Enterococcus sp. GMD4E', 'Enterococcus sp. GMD5E', 'Enterorhabdus caecimuris', 'Enterorhabdus mucosicola', 'Eremococcus coleocola', 'Erwinia psidii', 'Erwinia rhapontici', 'Erysipelatoclostridium nov. ERR2221185', 'Erysipelatoclostridium nov. ERR2221240', 'Erysipelothrix rhusiopathiae', 'Erysipelotrichaceae bacterium 2_2_44A', 'Erysipelotrichaceae bacterium 21_3', 'Erysipelotrichaceae bacterium 5_2_54FAA', 'Erysipelotrichaceae bacterium 6_1_45', 'Erysipelotrichaceae bacterium I46', 'Erysipelotrichaceae bacterium 3_1_53', 'Erysipelotrichaceae nov. ERR1022332', 'Erysipelotrichaceae nov. ERR1022333', 'Erysipelotrichaceae nov. ERR1022368', 'Erysipelotrichaceae nov. ERR1022369', 'Erysipelotrichaceae nov. ERR1022417', 'Erysipelotrichaceae nov. ERR1022464', 'Erysipelotrichaceae nov. ERR1203923', 'Erysipelotrichaceae nov. ERR1203963', 'Erysipelotrichaceae nov. ERR1204057', 'Erysipelotrichaceae nov. ERR171269', 'Erysipelotrichaceae nov. ERR2221179', 'Erysipelotrichaceae nov. ERR2221230', 'Erysipelotrichaceae nov. ERR2221343', 'Erysipelotrichaceae nov. ERR2230080', 'Erysipelotrichaceae nov. ERR2230108', 'Escherichia albertii', 'Escherichia sp. TW11588', 'Escherichia coli', 'Escherichia sp. KTE11', 'Escherichia sp. KTE114', 'Escherichia sp. KTE159', 'Escherichia sp. KTE172', 'Escherichia sp. KTE31', 'Escherichia sp. KTE96', 'Escherichia fergusonii', 'Atlantibacter hermannii', 'Escherichia sp. 1_1_43', 'Escherichia sp. 3_2_53FAA', 'Escherichia sp. 4_1_40B', 'Escherichia sp. TW09308', 'Ethanoligenens harbinense', 'Holdemanella biformis', 'Eubacterium brachy', 'Eubacterium callanderi', 'Eubacterium cellulosolvens', 'Faecalitalea cylindroides', 'Agathobaculum desmolans', 'Eubacterium dolichum', 'Eubacterium eligens', 'Anaerobutyricum hallii', 'Anaerobutyricum soehngenii', 'Eubacterium infirmum', 'Eubacterium limosum', 'Eubacterium oxidoreducens', 'Eubacterium plexicaudatum', 'Eubacterium pyruvativorans', 'Eubacterium ramulus', 'Eubacterium rectale', 'Eubacterium saphenum', 'Eubacterium siraeum', 'Eubacterium sp. 14-2', 'Eubacterium sp. 3_1_31', 'Eubacterium sulci', 'Eubacterium ventriosum', 'Eubacterium yurii', 'Ewingella americana', 'Exiguobacterium aurantiacum', 'Exiguobacterium marinum', 'Exiguobacterium nov. ERR2221364', 'Exiguobacterium undae', 'Extibacter muris', 'Facklamia hominis', 'Facklamia languida', 'Faecalibacterium cf ERR1022328', 'Faecalibacterium prausnitzii', 'Filifactor alocis', 'Finegoldia magna', 'Flaviflexus massiliensis', 'Flavobacterium cheniae', 'Flavobacterium cucumis', 'Flavonifractor plautii', 'Frisingicoccus caecimuris', 'Fructobacillus durionis', 'Fructobacillus pseudoficulneus', 'Fructobacillus tropaeoli', 'Fulvimarina pelagi', 'Fusicatenibacter saccharivorans', 'Fusobacterium gonidiaformans', 'Fusobacterium mortiferum', 'Fusobacterium necrogenes', 'Fusobacterium necrophorum', 'Fusobacterium nucleatum', 'Fusobacterium perfoetens', 'Fusobacterium periodonticum', 'Fusobacterium russii', 'Fusobacterium ulcerans', 'Fusobacterium varium', 'Gardnerella vaginalis', 'Gemella haemolysans', 'Gemella morbillorum', 'Gemella sanguinis', 'Gemmata obscuriglobus', 'Gemmatimonas aurantiaca', 'Gemmiger formicilis', 'Geobacillus stearothermophilus', 'Geobacillus vulcani', 'Gordonia rubripertincta', 'Gordonia terrae', 'Gordonibacter pamelaeae', 'Gottschalkia acidurici', 'Gottschalkia purinilytica', 'Gracilibacter sp. BRH_c7a', 'Granulicatella adiacens', 'Granulicatella elegans', 'Grimontia hollisae', 'bacterium LF-3', 'Haemophilus aegyptius', 'Haemophilus haemolyticus', 'Haemophilus influenzae', 'Haemophilus parahaemolyticus', 'Haemophilus parainfluenzae', 'Haemophilus paraphrohaemolyticus', 'Haemophilus pittmaniae', 'Haemophilus sputorum', 'Hafnia alvei', 'Klebsiella pneumoniae', 'Hafnia paralvei', 'Halococcus morrhuae', 'Halomonas campaniensis', 'Helicobacter apodemus', 'Helicobacter bilis', 'Helicobacter canadensis', 'Helicobacter cinaedi', 'Helicobacter fennelliae', 'Helicobacter hepaticus', 'Helicobacter pullorum', 'Helicobacter pylori', 'Helicobacter rodentium', 'Helicobacter trogontum', 'Helicobacter typhlonius', 'Helicobacter winghamensis', 'Herbaspirillum huttiense', 'Holdemania filiformis', 'Holdemania massiliensis', 'Hydrotalea flava', 'Intestinibacter nov. ERR2221096', 'Intestinimonas butyriciproducens', 'Intestinimonas nov. ERR1022454', 'Intestinimonas nov. ERR171285', 'bacterium OL-1', 'Johnsonella ignava', 'Jonquetella anthropi', 'Kallipyga massiliensis', 'Kandleria vitulina', 'Kingella denitrificans', 'Kingella oralis', 'Klebsiella michiganensis', 'Klebsiella oxytoca', 'Klebsiella sp. 4_1_44FAA', 'Klebsiella sp. M5al', 'Klebsiella sp. MS 92-3', 'Klebsiella sp. OBRC7', 'Klebsiella variicola', 'Kluyvera ascorbata', 'Kluyvera cryocrescens', 'Kluyvera georgiana', 'Kluyvera intermedia', 'Kocuria palustris', 'Kocuria rhizophila', 'Kosakonia sacchari', 'Kurthia massiliensis', 'Kurthia senegalensis', 'Kytococcus sedentarius', 'Lachnoanaerobaculum orale', 'Lachnoanaerobaculum saburreum', 'Lachnobacterium bovis', 'Lachnoclostridium nov. ERR1022273', 'Lachnoclostridium nov. ERR1022276', 'Lachnoclostridium nov. ERR1022305', 'Lachnoclostridium nov. ERR1022387', 'Lachnoclostridium nov. ERR1022388', 'Lachnoclostridium nov. ERR1022392', 'Lachnoclostridium nov. ERR1022405', 'Lachnoclostridium nov. ERR1022430', 'Lachnoclostridium nov. ERR1022434', 'Lachnoclostridium nov. ERR1203939', 'Lachnoclostridium nov. ERR1203968', 'Lachnoclostridium nov. ERR1204033', 'Lachnoclostridium nov. ERR1204062', 'Lachnoclostridium nov. ERR171262', 'Lachnoclostridium nov. ERR171273', 'Lachnoclostridium nov. ERR171281', 'Lachnoclostridium nov. ERR2221145', 'Lachnoclostridium nov. ERR2221158', 'Lachnoclostridium nov. ERR2221159', 'Lachnoclostridium nov. ERR2230065', 'Lachnoclostridium nov. ERR2230076', 'Lachnoclostridium nov. ERR2230092', 'Lachnoclostridium nov. ERR2230109', 'Lachnoclostridium nov. ERR2230115', 'Lachnoclostridium nov. ERR2230132', 'Lachnoclostridium nov. ERR2230151', 'Lachnoclostridium sp. YL32', 'Lachnospira multipara', 'Lachnospira nov. ERR1022391', 'Lachnospira nov. ERR1022394', 'Lachnospira nov. ERR1203977', 'Lachnospira nov. ERR1204071', 'Lachnospira pectinoschiza', 'Lachnospiraceae bacterium 1_1_57FAA', 'Lachnospiraceae bacterium 1_4_56FAA', 'Lachnospiraceae bacterium 2_1_46FAA', 'Lachnospiraceae bacterium 2_1_58FAA', 'Lachnospiraceae bacterium 3_1_46FAA', 'Lachnospiraceae bacterium 3_1_57FAA_CT1', 'Lachnospiraceae bacterium 5_1_57FAA', 'Lachnospiraceae bacterium 6_1_63FAA', 'Lachnospiraceae bacterium 7_1_58FAA', 'Lachnospiraceae bacterium 9_1_43BFAA', 'Lachnospiraceae bacterium oral taxon 082', 'Lachnospiraceae bacterium 5_1_63FAA', 'Lachnospiraceae bacterium 8_1_57FAA', 'Lachnospiraceae nov. ERR1022272', 'Lachnospiraceae nov. ERR1022274', 'Lachnospiraceae nov. ERR1022277', 'Lachnospiraceae nov. ERR1022289', 'Lachnospiraceae nov. ERR1022303', 'Lachnospiraceae nov. ERR1022308', 'Lachnospiraceae nov. ERR1022341', 'Lachnospiraceae nov. ERR1022342', 'Lachnospiraceae nov. ERR1022343', 'Lachnospiraceae nov. ERR1022351', 'Lachnospiraceae nov. ERR1022353', 'Lachnospiraceae nov. ERR1022380', 'Lachnospiraceae nov. ERR1022381', 'Lachnospiraceae nov. ERR1022386', 'Lachnospiraceae nov. ERR1022389', 'Lachnospiraceae nov. ERR1022390', 'Lachnospiraceae nov. ERR1022398', 'Lachnospiraceae nov. ERR1022402', 'Lachnospiraceae nov. ERR1022429', 'Lachnospiraceae nov. ERR1022431', 'Lachnospiraceae nov. ERR1022433', 'Lachnospiraceae nov. ERR1022436', 'Lachnospiraceae nov. ERR1022478', 'Lachnospiraceae nov. ERR1022480', 'Lachnospiraceae nov. ERR1022481', 'Lachnospiraceae nov. ERR1203950', 'Lachnospiraceae nov. ERR1203952', 'Lachnospiraceae nov. ERR1203964', 'Lachnospiraceae nov. ERR1203967', 'Lachnospiraceae nov. ERR1203970', 'Lachnospiraceae nov. ERR1203972', 'Lachnospiraceae nov. ERR1204044', 'Lachnospiraceae nov. ERR1204046', 'Lachnospiraceae nov. ERR1204058', 'Lachnospiraceae nov. ERR1204061', 'Lachnospiraceae nov. ERR1204064', 'Lachnospiraceae nov. ERR1204066', 'Lachnospiraceae nov. ERR171267', 'Lachnospiraceae nov. ERR171274', 'Lachnospiraceae nov. ERR171283', 'Lachnospiraceae nov. ERR2221097', 'Lachnospiraceae nov. ERR2221111', 'Lachnospiraceae nov. ERR2221148', 'Lachnospiraceae nov. ERR2221151', 'Lachnospiraceae nov. ERR2221161', 'Lachnospiraceae nov. ERR2221181', 'Lachnospiraceae nov. ERR2221183', 'Lachnospiraceae nov. ERR2221187', 'Lachnospiraceae nov. ERR2221212', 'Lachnospiraceae nov. ERR2221263', 'Lachnospiraceae nov. ERR2221266', 'Lachnospiraceae nov. ERR2221278', 'Lachnospiraceae nov. ERR2221285', 'Lachnospiraceae nov. ERR2221344', 'Lachnospiraceae nov. ERR2221369', 'Lachnospiraceae nov. ERR2221389', 'Lachnospiraceae nov. ERR2230050', 'Lachnospiraceae nov. ERR2230056', 'Lachnospiraceae nov. ERR2230057', 'Lachnospiraceae nov. ERR2230058', 'Lachnospiraceae nov. ERR2230083', 'Lachnospiraceae nov. ERR2230113', 'Lachnospiraceae nov. ERR2230114', 'Lachnospiraceae nov. ERR2230144', 'Lachnospiraceae nov. ERR2230148', 'Lachnospiraceae oral taxon 107', 'Lactobacillus acidipiscis', 'Lactobacillus acidophilus', 'Lactobacillus agilis', 'Lactobacillus algidus', 'Lactobacillus amylolyticus', 'Lactobacillus amylovorus', 'Lactobacillus animalis', 'Lactobacillus antri', 'Lactobacillus apis', 'Lactobacillus apodemi', 'Lactobacillus brevis', 'Lactobacillus buchneri', 'Lactobacillus camelliae', 'Lactobacillus casei', 'Lactobacillus paracasei', 'Lactobacillus coleohominis', 'Lactobacillus coryniformis', 'Lactobacillus crispatus', 'Lactobacillus curvatus', 'Lactobacillus delbrueckii', 'Lactobacillus dextrinicus', 'Lactobacillus equicursoris', 'Lactobacillus farciminis', 'Lactobacillus fermentum', 'Lactobacillus florum', 'Lactobacillus fructivorans', 'Lactobacillus frumenti', 'Lactobacillus gasseri', 'Lactobacillus paragasseri', 'Lactobacillus gastricus', 'Lactobacillus helveticus', 'Lactobacillus hilgardii', 'Lactobacillus iners', 'Lactobacillus ingluviei', 'Lactobacillus intestinalis', 'Lactobacillus jensenii', 'Lactobacillus johnsonii', 'Lactobacillus kalixensis', 'Lactobacillus kefiranofaciens', 'Lactobacillus kunkeei', 'Lactobacillus lindneri', 'Lactobacillus mali', 'Lactobacillus manihotivorans', 'Lactobacillus mindensis', 'Lactobacillus mucosae', 'Lactobacillus murinus', 'Lactobacillus nov. ERR2221311', 'Lactobacillus nov. ERR2221384', 'Lactobacillus oligofermentans', 'Lactobacillus oris', 'Lactobacillus panis', 'Lactobacillus parabrevis', 'Lactobacillus parabuchneri', 'Lactobacillus paraplantarum', 'Lactobacillus pasteurii', 'Lactobacillus pentosus', 'Lactobacillus plantarum', 'Lactobacillus pobuzihii', 'Lactobacillus pontis', 'Lactobacillus rapi', 'Lactobacillus reuteri', 'Lactobacillus rhamnosus', 'Lactobacillus rodentium', 'Lactobacillus ruminis', 'Lactobacillus saerimneri', 'Lactobacillus sakei', 'Lactobacillus salivarius', 'Lactobacillus sanfranciscensis', 'Lactobacillus siliginis', 'Lactobacillus suebicus', 'Lactobacillus taiwanensis', 'Lactobacillus ultunensis', 'Lactobacillus vaccinostercus', 'Lactobacillus vaginalis', 'Lactobacillus versmoldensis', 'Lactobacillus zeae', 'Lactococcus garvieae', 'Lactococcus lactis', 'Lactococcus raffinolactis', 'Lactonifactor longoviformis', 'Laribacter hongkongensis', 'Lautropia mirabilis', 'Leclercia adecarboxylata', 'Leminorella grimontii', 'Leptotrichia buccalis', 'Leptotrichia goodfellowii', 'Leptotrichia hofstadii', 'Leptotrichia hongkongensis', 'Leptotrichia shahii', 'Leptotrichia wadei', 'Leuconostoc lactis', 'Leuconostoc carnosum', 'Leuconostoc citreum', 'Leuconostoc gelidum', 'Leuconostoc mesenteroides', 'Leuconostoc pseudomesenteroides', 'Listeria grayi', 'Listeria innocua', 'Listeria monocytogenes', 'Yoonia vestfoldensis', 'Longibaculum muris', 'Longicatena caecimuris', 'Lysinibacillus fusiformis', 'Lysinibacillus sphaericus', 'Mageeibacillus indolicus', 'Marinospirillum alkaliphilum', 'Marvinbryantia formatexigens', 'Megamonas funiformis', 'Megamonas hypermegale', 'Megamonas rupellensis', 'Megasphaera elsdenii', 'Megasphaera genomosp. Type 2', 'Megasphaera massiliensis', 'Megasphaera micronuciformis', 'Megasphaera nov. ERR1022370', 'Megasphaera paucivorans', 'Meiothermus silvanus', 'Candidatus Melainabacterium', 'Merdibacter massiliensis', 'Mesorhizobium japonicum', 'Mesorhizobium loti', 'Metakosakonia massiliensis', 'Methanobrevibacter ruminantium', 'Methanobrevibacter smithii', 'Methanomassiliicoccus luminyensis', 'Methanosphaera stadtmanae', 'Methylobacterium mesophilicum', 'Methylorubrum populi', 'Methylobacterium radiotolerans', 'Methyloversatilis universalis', 'Microbacterium gubbeenense', 'Microbacterium oleivorans', 'Microbacterium paraoxydans', 'Micrococcus luteus', 'Micromonospora aurantiaca', 'Microvirga massiliensis', 'Mitsuokella jalaludinii', 'Mitsuokella multacida', 'Mobiluncus curtisii', 'Mobiluncus holmesii', 'Mobiluncus mulieris', 'Mogibacterium sp. CM50', 'Mogibacterium timidum', 'Moraxella bovoculi', 'Moraxella canis', 'Moraxella catarrhalis', 'Morganella morganii', 'Mucispirillum schaedleri', 'Muribaculum intestinale', 'Muricomes intestini', 'Murimonas intestini', 'Mycobacteroides abscessus', 'Mycobacterium avium', 'Mycolicibacterium fortuitum', 'Mycobacterium tuberculosis', 'Mycoplasma hominis', 'Mycoplasma hyopneumoniae', 'Mycoplasma pneumoniae', 'Myroides odoratimimus', 'Natranaerovirga hydrolytica', 'Natranaerovirga pectinivora', 'Neisseria bacilliformis', 'Neisseria cinerea', 'Neisseria elongata', 'Neisseria flavescens', 'Neisseria lactamica', 'Neisseria macacae', 'Neisseria meningitidis', 'Neisseria mucosa', 'Neisseria shayeganii', 'Neisseria sicca', 'Neisseria subflava', 'Nesterenkonia massiliensis', 'Nevskia ramosa', 'Nigerium massiliense', 'Nocardioides massiliensis', 'Nosocomiicoccus massiliensis', 'Noviherbaspirillum massiliense', 'Novosphingobium aromaticivorans', 'Numidum massiliense', 'Obesumbacterium proteus', 'Oceanobacillus caeni', 'Oceanobacillus jeddahense', 'Oceanobacillus massiliensis', 'Oceanobacillus sp.', 'Ochrobactrum anthropi', 'Ochrobactrum intermedium', 'Odoribacter laneus', 'Odoribacter splanchnicus', 'Oligella urethralis', 'Olsenella profusa', 'Olsenella uli', 'Oribacterium sinus', 'Oribacterium sp. oral taxon 078', 'Oscillibacter nov. ERR1022355', 'Oscillibacter nov. ERR1022407', 'Oscillibacter ruminantium', 'Oscillibacter sp. KLE 1728', 'Oscillibacter sp. KLE 1745', 'Oxalobacter formigenes', 'Paenibacillus alvei', 'Paenibacillus antibioticophila', 'Paenibacillus barengoltzii', 'Paenibacillus daejeonensis', 'Paenibacillus graminis', 'Paenibacillus ihuae', 'Paenibacillus lactis', 'Paenibacillus senegalensis', 'Paenibacillus sp. HGF5', 'Paenibacillus sp. HGF7', 'Paenibacillus sp. HGH0039', 'Paenibacillus sp. HW567', 'Paenibacillus sp. ICGEB2008', 'Paenibacillus sp. JDR-2', 'Paeniclostridium sordellii', 'Paenisporosarcina sp. HGH0030', 'Paenisporosarcina sp. TG-14', 'Paludibacter jiangxiensis', 'Paludibacter propionicigenes', 'Pantoea agglomerans', 'Pantoea sp. YR343', 'Papillibacter cinnamivorans', 'Parabacteroides chinchillae', 'Parabacteroides distasonis', 'Parabacteroides goldsteinii', 'Parabacteroides gordonii', 'Parabacteroides johnsonii', 'Parabacteroides merdae', 'Parabacteroides nov. ERR1203954', 'Parabacteroides sp. ASF519', 'Parabacteroides sp. D13', 'Parabacteroides sp. D25', 'Parabacteroides sp. D26', 'Paraburkholderia sediminicola', 'Paraclostridium bifermentans', 'Paracoccus yeei', 'Paraeggerthella hongkongensis', 'Parapedobacter koreensis', 'Paraprevotella clara', 'Paraprevotella xylaniphila', 'Parascardovia denticolens', 'Parasporobacterium paucivorans', 'Parasutterella excrementihominis', 'Parvibacter caecicola', 'Parvimonas micra', 'Parvimonas sp. oral taxon 110', 'Pasteurella caecimuris', 'Pediococcus acidilactici', 'Pediococcus pentosaceus', 'Pelomonas saccharophila', 'Peptoniphilus coxii', 'Peptoniphilus duerdenii', 'Peptoniphilus grossensis', 'Peptoniphilus harei', 'Peptoniphilus indolicus', 'Peptoniphilus lacrimalis', 'Peptoniphilus nov. ERR2221395', 'Peptoniphilus obesi', 'Peptoniphilus senegalensis', 'Peptoniphilus timonensis', 'Peptostreptococcus anaerobius', 'Peptostreptococcus russellii', 'Peptostreptococcus stomatis', 'Phascolarctobacterium faecium', 'Phascolarctobacterium succinatutens', 'Phocaeicola abscessus', 'Photobacterium angustum', 'Photobacterium damselae', 'Photobacterium leiognathi', 'Photobacterium sp. SKA34', 'Photorhabdus luminescens', 'Pirellula staleyi', 'Plesiomonas shigelloides', 'Clostridiaceae bacterium MS3', 'Porphyromonadaceae nov. ERR2221201', 'Porphyromonadaceae nov. ERR2221202', 'Porphyromonadaceae nov. ERR2221365', 'Porphyromonadaceae nov. ERR2221374', 'Porphyromonadaceae nov. ERR2221378', 'Porphyromonas asaccharolytica', 'Porphyromonas bennonis', 'Porphyromonas endodontalis', 'Porphyromonas gingivalis', 'Porphyromonas gingivicanis', 'Porphyromonas somerae', 'Porphyromonas uenonis', 'Prevotella albensis', 'Prevotella amnii', 'Prevotella aurantiaca', 'Prevotella baroniae', 'Prevotella bergensis', 'Prevotella bivia', 'Prevotella brevis', 'Prevotella bryantii', 'Prevotella buccae', 'Prevotella buccalis', 'Prevotella conceptionensis', 'Prevotella copri', 'Prevotella corporis', 'Prevotella dentalis', 'Prevotella dentasini', 'Prevotella denticola', 'Prevotella disiens', 'Prevotella enoeca', 'Prevotella histicola', 'Prevotella intermedia', 'Prevotella loescheii', 'Prevotella maculosa', 'Prevotella melaninogenica', 'Prevotella micans', 'Prevotella multiformis', 'Prevotella multisaccharivorax', 'Prevotella nanceiensis', 'Prevotella nigrescens', 'Prevotella oralis', 'Prevotella oris', 'Prevotella oulorum', 'Prevotella pallens', 'Prevotella pleuritidis', 'Prevotella ruminicola', 'Prevotella salivae', 'Prevotella shahii', 'Prevotella sp. C561', 'Prevotella sp. oral taxon 473', 'Prevotella stercorea', 'Prevotella timonensis', 'Prevotella veroralis', 'Propionibacterium acidifaciens', 'Acidipropionibacterium acidipropionici', 'Cutibacterium avidum', 'Propionibacterium freudenreichii', 'Acidipropionibacterium jensenii', 'Propionibacterium namnetense', 'Pseudopropionibacterium propionicum', 'Propionibacterium sp. 409-HC1', 'Propionibacterium sp. 5_U_42AFAA', 'Propionibacterium sp. HGH0353', 'Proteiniphilum acetatigenes', 'Proteus mirabilis', 'Proteus penneri', 'Proteus vulgaris', 'Providencia alcalifaciens', 'Providencia burhodogranariea', 'Providencia rettgeri', 'Providencia rustigianii', 'Providencia sneebia', 'Providencia stuartii', 'Pseudoalteromonas arctica', 'Pseudobutyrivibrio ruminis', 'Pseudoflavonifractor capillosus', 'Pseudoglutamicibacter albus', 'Pseudomonas aeruginosa', 'Pseudomonas alcaliphila', 'Pseudomonas fluorescens', 'Pseudomonas protegens', 'Pseudomonas fragi', 'Pseudomonas mendocina', 'Pseudomonas monteilii', 'Pseudomonas nitroreducens', 'Pseudomonas oleovorans', 'Pseudomonas otitidis', 'Pseudomonas psychrophila', 'Pseudomonas putida', 'Pseudomonas plecoglossicida', 'Pseudomonas stutzeri', 'Pseudoramibacter alactolyticus', 'Pseudoxanthomonas mexicana', 'Pyramidobacter piscolens', 'Rahnella aquatilis', 'Ralstonia insidiosa', 'Ralstonia pickettii', 'Ralstonia sp. 5_2_56FAA', 'Raoultella ornithinolytica', 'Raoultella planticola', 'Reyranella massiliensis', 'Reyranella soli', 'Rhizobium giardinii', 'Rhizobium leguminosarum', 'Rhodococcus hoagii', 'Rhodococcus erythropolis', 'Rhodococcus rhodochrous', 'Rickettsiella grylli', 'Rikenella microfusus', 'Rikenellaceae nov. ERR2221101', 'Rikenellaceae nov. ERR2221110', 'Risungbinella massiliensis', 'Robinsoniella nov. ERR2221391', 'Robinsoniella peoriensis', 'Rodentibacter pneumotropicus', 'Romboutsia nov. ERR1022375', 'Romboutsia nov. ERR1022465', 'Romboutsia nov. ERR1022466', 'Roseburia faecis', 'Roseburia hominis', 'Roseburia intestinalis', 'Roseburia inulinivorans', 'Roseburia nov. ERR1022344', 'Roseburia nov. ERR1204035', 'Roseburia nov. ERR171282', 'Roseburia nov. ERR2221407', 'Roseomonas cervicalis', 'Roseomonas mucosa', 'Rothia aeria', 'Rothia dentocariosa', 'Rothia mucilaginosa', 'Rubrobacter aplysinae', 'Rubrobacter radiotolerans', 'Rubrobacter xylanophilus', 'Rudanella lutea', 'Ruminiclostridium nov. ERR1022440', 'Ruminiclostridium nov. ERR1022441', 'Ruminiclostridium nov. ERR2221177', 'Hungateiclostridiaceae bacterium KB18', 'Hungateiclostridium thermocellum', 'Ruminococcaceae bacterium D16', 'Ruminococcaceae nov. ERR1022299', 'Ruminococcaceae nov. ERR1022311', 'Ruminococcaceae nov. ERR1022313', 'Ruminococcaceae nov. ERR1022317', 'Ruminococcaceae nov. ERR1022336', 'Ruminococcaceae nov. ERR1022409', 'Ruminococcaceae nov. ERR1022442', 'Ruminococcaceae nov. ERR1022443', 'Ruminococcaceae nov. ERR1022445', 'Ruminococcaceae nov. ERR1022448', 'Ruminococcaceae nov. ERR1022449', 'Ruminococcaceae nov. ERR1022451', 'Ruminococcaceae nov. ERR1022452', 'Ruminococcaceae nov. ERR1022483', 'Ruminococcaceae nov. ERR1203965', 'Ruminococcaceae nov. ERR1204059', 'Ruminococcaceae nov. ERR2221149', 'Ruminococcaceae nov. ERR2221180', 'Ruminococcaceae nov. ERR2221184', 'Ruminococcaceae nov. ERR2221393', 'Ruminococcaceae nov. ERR2221397', 'Ruminococcaceae nov. ERR2230059', 'Ruminococcaceae nov. ERR2230068', 'Ruminococcus albus', 'Ruminococcus bicirculans', 'Ruminococcus bromii', 'Ruminococcus callidus', 'Ruminococcus champanellensis', 'Ruminococcus faecis', 'Ruminococcus flavefaciens', 'Ruminococcus gauvreauii', 'Ruminococcus lactaris', 'Ruminococcus nov. ERR2230055', 'Ruminococcus sp. 5_1_39BFAA', 'Ruminococcus sp. SR1/5', 'Ruthenibacterium lactatiformans', 'Saccharolobus solfataricus', 'Salinibacterium amurskyense', 'Salmonella bongori', 'Salmonella enterica', 'Sarcina nov. ERR1022285', 'Sarcina nov. ERR1022316', 'Sarcina nov. ERR1022347', 'Sarcina nov. ERR1022371', 'Sarcina nov. ERR1022372', 'Sarcina nov. ERR1022421', 'Sarcina nov. ERR1022468', 'Sarcina nov. ERR1203922', 'Sarcina nov. ERR1203929', 'Sarcina nov. ERR1203932', 'Sarcina nov. ERR1204023', 'Sarcina nov. ERR1204026', 'Sarcina nov. ERR171255', 'Sarcina nov. ERR171264', 'Sarcina nov. ERR171266', 'Sarcina nov. ERR171270', 'Sarcina nov. ERR2221152', 'Sarcina nov. ERR2221229', 'Sarcina nov. ERR2221238', 'Sarcina nov. ERR2221241', 'Sarcina nov. ERR2221248', 'Sarcina nov. ERR2221284', 'Sarcina nov. ERR2221290', 'Sarcina nov. ERR2221381', 'Sarcina nov. ERR2230135', 'Sarcina nov. ERR2230149', 'Clostridium ventriculi', 'Scardovia inopinata', 'Scardovia wiggsiae', 'Schaalia hyovaginalis', 'Schlesneria paludicola', 'Schwartzia succinivorans', 'Sediminibacterium salmoneum', 'Selenomonas bovis', 'Selenomonas flueggei', 'Selenomonas infelix', 'Selenomonas noxia', 'Selenomonas ruminantium', 'Selenomonas sp. F0473', 'Selenomonas sputigena', 'Sellimonas intestinalis', 'Senegalimassilia anaerobia', 'Serratia fonticola', 'Chania multitudinisentens', 'Serratia liquefaciens', 'Serratia marcescens', 'Serratia odorifera', 'Serratia rubidaea', 'Serratia sp. FGI94', 'Shewanella halifaxensis', 'Shewanella woodyi', 'Shigella dysenteriae', 'Shigella flexneri', 'Shigella sonnei', 'Shuttleworthia satelles', 'Silanimonas lenta', 'Sinobacterium caligoides', 'Slackia equolifaciens', 'Slackia exigua', 'Slackia faecicanis', 'Slackia piriformis', 'Sneathia amnii', 'Sneathia sanguinegens', 'Solobacterium moorei', 'Sphingobium amiense', 'Sphingobacterium paucimobilis', 'Sphingosinicella microcystinivorans', 'Spiroplasma culicicola', 'Spirosoma linguale', 'Sporobacter termitidis', 'Staphylococcus arlettae', 'Staphylococcus aureus', 'Staphylococcus epidermidis', 'Staphylococcus argenteus', 'Staphylococcus capitis', 'Staphylococcus cohnii', 'Staphylococcus warneri', 'Staphylococcus equorum', 'Staphylococcus haemolyticus', 'Staphylococcus hominis', 'Staphylococcus intermedius', 'Staphylococcus lentus', 'Staphylococcus lugdunensis', 'Staphylococcus nepalensis', 'Staphylococcus pasteuri', 'Staphylococcus pettenkoferi', 'Staphylococcus pseudintermedius', 'Staphylococcus saprophyticus', 'Staphylococcus sciuri', 'Staphylococcus simulans', 'Staphylococcus succinus', 'Staphylococcus vitulinus', 'Staphylococcus xylosus', 'Stenotrophomonas maltophilia', 'Stenotrophomonas rhizophila', 'Stomatobaculum longum', 'Candidatus Stoquefichus massiliensis', 'Streptococcus agalactiae', 'Streptococcus anginosus', 'Streptococcus australis', 'Streptococcus equinus', 'Streptococcus constellatus', 'Streptococcus cristatus', 'Streptococcus danieliae', 'Streptococcus downei', 'Streptococcus dysgalactiae', 'Streptococcus equi', 'Streptococcus gallolyticus', 'Streptococcus gordonii', 'Streptococcus infantarius', 'Streptococcus infantis', 'Streptococcus intermedius', 'Streptococcus lutetiensis', 'Streptococcus macedonicus', 'Streptococcus massiliensis', 'Streptococcus mitis', 'Streptococcus mutans', 'Streptococcus nov. ERR2221358', 'Streptococcus oralis', 'Streptococcus parasanguinis', 'Streptococcus parauberis', 'Streptococcus pasteurianus', 'Streptococcus peroris', 'Faecalicoccus pleomorphus', 'Streptococcus pneumoniae', 'Streptococcus pseudopneumoniae', 'Streptococcus pyogenes', 'Streptococcus salivarius', 'Streptococcus sanguinis', 'Streptococcus sobrinus', 'Streptococcus sp. 2_1_36FAA', 'Streptococcus sp. BS35b', 'Streptococcus sp. GMD5S', 'Streptococcus sp. HPH0090', 'Streptococcus sp. I-G2', 'Streptococcus sp. I-P16', 'Streptococcus sp. SK140', 'Streptococcus thermophilus', 'Streptococcus thoraltensis', 'Streptococcus uberis', 'Streptococcus vestibularis', 'Candidatus Streptomyces massiliensis', 'Subdoligranulum sp. 4_3_54A2FAA', 'Subdoligranulum variabile', 'Succinatimonas hippei', 'Succiniclasticum ruminis', 'Succinivibrio dextrinosolvens', 'Sutterella parvirubra', 'Sutterella wadsworthensis', 'Synergistes jonesii', 'Synergistes sp. 3_1_syn1', 'Syntrophus aciditrophicus', 'Syntrophus gentianae', 'Tannerella forsythia', 'Tannerella sp. 6_1_58FAA_CT1', 'Tatumella ptyseos', 'Terrisporobacter mayombei', 'Terrisporobacter nov. ERR2221319', 'Tessaracoccus massiliensis', 'Tetragenococcus koreensis', 'Thalassobacillus massiliensis', 'Thermoanaerobacter pseudethanolicus', 'Thermus scotoductus', 'Timonella senegalensis', 'Trabulsiella guamensis', 'Treponema denticola', 'Treponema medium', 'Treponema socranskii', 'Treponema succinifaciens', 'Treponema vincentii', 'Tropheryma whipplei', 'Trueperella pyogenes', 'Turicibacter sanguinis', 'Turicibacter sp. H121', 'Turicibacter sp. HGF1', 'Turicimonas muris', 'Tyzzerella nov. ERR171258', 'uncultured Anaerotruncus sp. ERR1022410', 'uncultured Blautia sp. ERR1022314', 'uncultured Blautia sp. ERR1022472', 'uncultured Clostridium sp. ERR1022385', 'uncultured Clostridium sp. ERR1022438', 'uncultured Clostridium sp. ERR1022467', 'uncultured Ruminococcus sp. ERR1022393', 'uncultured Ruminococcus sp. ERR1022403', 'Ureaplasma parvum', 'Ureaplasma urealyticum', 'Ureibacillus thermosphaericus', 'Vagococcus fluvialis', 'Vallitalea guaymasensis', 'Vallitalea sp. S15', 'Varibaculum cambriense', 'Variovorax paradoxus', 'Veillonella atypica', 'Veillonella denticariosi', 'Veillonella dispar', 'Veillonella magna', 'Veillonella montpellierensis', 'Veillonella parvula', 'Veillonella seminalis', 'Veillonella sp. 3_1_44', 'Veillonella sp. 6_1_27', 'Veillonella sp. ACP1', 'Veillonella sp. HPA0037', 'Veillonella sp. oral taxon 158', 'Veillonella sp. oral taxon 780', 'Veillonellaceae nov. ERR2221308', 'Vibrio campbellii', 'Vibrio cholerae', 'Vibrio fluvialis', 'Vibrio furnissii', 'Vibrio harveyi', 'Vibrio mimicus', 'Vibrio parahaemolyticus', 'Vibrio rotiferianus', 'Vibrio mediterranei', 'Vibrio sinaloensis', 'Victivallis vadensis', 'Virgibacillus massiliensis', 'Virgibacillus massiliensis ', 'Virgibacillus senegalensis', 'Weissella ceti', 'Weissella cibaria', 'Weissella confusa', 'Weissella koreensis', 'Weissella paramesenteroides', 'Weissella viridescens', 'Yersinia bercovieri', 'Yersinia enterocolitica', 'Yersinia frederiksenii', 'Yersinia kristensenii', 'Yersinia pseudotuberculosis', 'Yersinia rohdei', 'Yokenella regensburgei', 'Acidovorax temperans', 'Acinetobacter ursingii', 'Actinobaculum massiliense', 'Actinomyces neuii', 'Actinomyces radingae', 'Actinotignum schaalii', 'Afipia broomeae', 'Alistipes inops', 'Allisonella histaminiformans', 'Anaerococcus octavius', 'Bacillus anthracis', 'Bifidobacterium gallinarum', 'Brevibacterium paucivorans', 'Capnocytophaga gingivalis', 'Capnocytophaga haemolytica', 'Chlamydia trachomatis', 'Chryseobacterium bovis', 'Chryseobacterium hominis', 'Chryseobacterium joostei', 'Citrobacter braakii', 'Citrobacter farmeri', 'Citrobacter werkmanii', 'Cloacibacillus porcorum', 'Clostridium neonatale', 'Coprobacter secundus', 'Corynebacterium afermentans', 'Corynebacterium frankenforstense', 'Corynebacterium freneyi', 'Corynebacterium genitalium', 'Corynebacterium glaucum', 'Corynebacterium hadale', 'Corynebacterium imitans', 'Corynebacterium kefirresidentii', 'Corynebacterium minutissimum', 'Corynebacterium resistens', 'Corynebacterium simulans', 'Criibacterium bergeronii', 'Enterobacter kobei', 'Enterococcus devriesei', 'Enterococcus italicus', 'Enteroscipio rubneri', 'Escherichia marmotae', 'Eubacterium coprostanoligenes', 'Eubacterium nodatum', 'Facklamia ignava', 'Flavobacterium lindanitolerans', 'Fusobacterium hwasookii', 'Gordonia bronchialis', 'Gordonia jacobaea', 'Gordonia otitidis', 'Gordonibacter urolithinfaciens', 'Haematobacter missouriensis', 'Kocuria indica', 'Kosakonia cowanii', 'Lactobacillus parafarraginis', 'Lawsonella clevelandensis', 'Massiliomicrobiota timonensis', 'Megasphaera genomosp', 'Methanosphaera cuniculi', 'Monoglobus pectinilyticus', 'Moraxella atlantae', 'Moraxella lacunata', 'Moraxella nonliquefaciens', 'Moraxella osloensis', 'Mycobacterium iranicum', 'Mycobacterium mucogenicum', 'Negativicoccus succinicivorans', 'Ochrobactrum pituitosum', 'Oribacterium asaccharolyticum', 'Oribacterium parvum', 'Paenibacillus amylolyticus', 'Pantoea brenneri', 'Pantoea conspicua', 'Pantoea septica', 'Peptoanaerobacter stomatis', 'Peptococcus niger', 'Porphyromonas catoniae', 'Prevotella jejuni', 'Prevotella saccharolytica', 'Prevotella scopos', 'Propionimicrobium lymphophilum', 'Pseudomonas citronellolis', 'Pseudomonas pseudoalcaligenes', 'Rhizobium pusense', 'Selenomonas artemidis', 'Sphingobium yanoikuyae', 'Sphingomonas ginsenosidimutans', 'Sporanaerobacter acetigenes', 'Staphylococcus schleiferi', 'Streptococcus canis', 'Terrisporobacter othiniensis', 'Treponema berlinense', 'Treponema lecithinolyticum', 'Treponema maltophilum', 'Trueperella bernardiae', 'Turicella otitidis', 'Mycoplasma bovis', 'Shigella boydii'])
    .range(['#17becf', '#bcbd22', '#7f7f7f', '#e377c2', '#8c564b', '#9467bd', '#d62728', '#2ca02c', '#ff7f0e', '#1f77b4', '#666666', '#a6761d', '#e6ab02', '#66a61e', '#e7298a', '#7570b3', '#d95f02', '#1b9e77', "#fbb4ae","#b3cde3","#ccebc5","#decbe4","#fed9a6","#ffffcc","#e5d8bd","#fddaec","#f2f2f2"])

var colorSchemes = [phylumColor, classColor, orderColor, familyColor, genusColor, speciesColor];
var i;
var previousName = [""];

const zoom = d3.zoom()
    .on('zoom', (event) => {
      svg.attr('transform', event.transform);
    })
    .scaleExtent([1, 40]);

var body = d3.select("svg")
    .attr("viewBox", [-outerRadius, -outerRadius, width, width])
    .attr("font-family", "sans-serif")
    .attr("font-size", 10)
    .on("dblclick", function() {
        if (previousName.length === 1) {
            update("", "n")
        }
        else {
        update(previousName[previousName.length - 2], "n");
        if (previousName.length > 2) {
            previousName.pop()
            previousName.pop()
        }
    }
    })
    .call(zoom)
    .on("dblclick.zoom", null);

$("#Reset").click(() => {
        body.transition()
          .duration(750)
          .call(zoom.transform, d3.zoomIdentity);
      });

function update(name, transition) {

    previousName.push(name)

    d3.text("life.txt").then(function(text) {

        newData = parseNewick(text, name)

        d3
            .selectAll("path")
            .remove();

        d3
            .selectAll(".treeText")
            .selectAll("text")
            .remove();

        updateChart(newData, name, transition)

        d3
            .select(".legend")
            .selectAll("text")
            .remove()
        
        d3
            .select(".legend")
            .selectAll("rect")
            .remove()

        d3
            .select(".legend")
            .remove()

        svg
            .append("g")
            .call(callLegend(newData, i));

    })

}

function callLegend(data, i){
    legend = svg => {
        var g = svg
            .attr("class", "legend")
            .selectAll("g")
            .data(colorSchemes[i].domain())
            .join("g")
            .filter(function(d) { if (findObjectByName(data, d) !== null) {return d}})
            .attr("class", "legend-labels")
            .attr("transform", (d, i) => `translate(${-outerRadius - 50 },${-outerRadius + i * 20})`);
        
        g.append("rect")
            .attr("width", 18) 
            .attr("height", 18)
            .attr("fill", colorSchemes[i])
            .attr("opacity", 0)
            .transition()
            .duration(2000)
            .attr("opacity", 1);
        
        legendText = g.append("text")
            .attr("x", 24) 
            .attr("y", 9)
            .attr("dy", "0.35em") 
            .attr("opacity", 0)
            .text(d => d)
            .style("cursor", "pointer")     
    
        legendText
            .transition()
            .duration(2000)
            .attr("opacity", 1)
    
        legendText
            .on("mouseover", mouseoveredColor(true))
            .on("mouseout", d => {mouseoveredColor(false); d3.selectAll("text").style("fill", "black")})
            .on("click", function(d) {update(d.srcElement.innerHTML, "n")});
        };

        return legend
    }

function mouseovered(active) {
    return function(event, d) {
        d3.select(this).classed("label--active", active);
        d3.select(d.linkExtensionNode).classed("link-extension--active", active).raise();
        do d3.select(d.linkNode).classed("link--active", active).raise();
        while (d = d.parent);   
    };
}

function mouseoveredColor(active) {
    return function(event, d) {
        d3.select(this).style("fill", colorSchemes[i](d))
    };
}

function findObjectByName(obj, name) {
    if(obj.name === name) {return obj; }
    for(var i in obj.branchset) {
        var foundName = findObjectByName(obj.branchset[i], name);
        if(foundName) { return foundName}; 
        }
    return null;
}


// Compute the maximum cumulative length of any node in the tree.
function maxLength(d) {
    return d.data.length + (d.children ? d3.max(d.children, maxLength) : 0);
}

// Set the radius of each node by recursively summing and scaling the distance from the root.
function setRadius(d, y0, k) {
    d.radius = (y0 += d.data.length) * k;
    if (d.children) d.children.forEach(d => setRadius(d, y0, k));
}

// Set the color of each node by recursively inheriting.
function setColor(d) {
    var name = d.data.name;
    d.color = colorSchemes[i].domain().indexOf(name) >= 0 ? colorSchemes[i](name) : d.parent ? d.parent.color : null;
    if (d.children) d.children.forEach(setColor);
}

function linkVariable(d) {
    return linkStep(d.source.x, d.source.radius, d.target.x, d.target.radius);
}

function linkConstant(d) {
    return linkStep(d.source.x, d.source.y, d.target.x, d.target.y);
}

function linkExtensionVariable(d) {
    return linkStep(d.target.x, d.target.radius, d.target.x, innerRadius);
  }

function linkExtensionConstant(d) {
    return linkStep(d.target.x, d.target.y, d.target.x, innerRadius);
  }

function linkStep(startAngle, startRadius, endAngle, endRadius) {
    const c0 = Math.cos(startAngle = (startAngle - 90) / 180 * Math.PI);
    const s0 = Math.sin(startAngle);
    const c1 = Math.cos(endAngle = (endAngle - 90) / 180 * Math.PI);
    const s1 = Math.sin(endAngle);
    return "M" + startRadius * c0 + "," + startRadius * s0
        + (endAngle === startAngle ? "" : "A" + startRadius + "," + startRadius + " 0 0 " + (endAngle > startAngle ? 1 : 0) + " " + startRadius * c1 + "," + startRadius * s1)
        + "L" + endRadius * c1 + "," + endRadius * s1;
}

// https://github.com/jasondavies/newick.js
function parseNewick(a, b){for(var e=[],r={},s=a.split(/\s*(;|\(|\)|,|:)\s*/),t=0;t<s.length;t++){var n=s[t];switch(n){case"(":var c={};r.branchset=[c],e.push(r),r=c;break;case",":var c={};e[e.length-1].branchset.push(c),r=c;break;case")":r=e.pop();break;case":":break;default:var h=s[t-1];")"==h||"("==h||","==h?r.name=n:":"==h&&(r.length=parseFloat(n))}}; return findObjectByName(r, b)}

//Initialise
d3.text("life.txt").then(function(text) {
    data = parseNewick(text, "")
    updateChart(data, "", "y")
    
    svg
        .append("g")
        .call(callLegend(data, 0));
});


// ── updateChart.js
function updateChart(data, selection, transition) {

    var root = d3.hierarchy(data, d => d.branchset)
        .sum(d => d.branchset ? 0 : 1)
        .sort((a, b) => (a.value - b.value) || d3.ascending(a.data.length, b.data.length));
    
    cluster(root);
    setRadius(root, root.data.length = 0, innerRadius / maxLength(root));

    if (phylumColor.domain().includes(selection) && selection !== "") {
        i = 1;
        setColor(root);
    }
    else if (classColor.domain().includes(selection)) {
        i = 2;
        setColor(root)
    }
    else if (orderColor.domain().includes(selection)) {
        i = 3;
        setColor(root)
    }
    else if (familyColor.domain().includes(selection)) {
        i = 4;
        setColor(root)
    }
    else if (genusColor.domain().includes(selection)) {
        i = 5;
        setColor(root)
    }
    else if (speciesColor.domain().includes(selection)) {
        i = 6;
        setColor(root)
    }
    else {
        i = 0;
        setColor(root)
    }
    
    svg.append("style").text(`
    
    .link--active {
    stroke: #000 !important;
    stroke-width: 1.5px;
    }
    
    .link-extension--active {
    stroke-opacity: .6;
    }
    
    .label--active {
    font-weight: bold;
    }
    
    `);
    
    var linkExtension = svg.append("g")
        .attr("fill", "none")
        .attr("stroke", "#000")
        .attr("stroke-opacity", 0.25)
        .selectAll("path")
        .data(root.links().filter(d => !d.target.children))
        .join("path")
        .each(function(d) { d.target.linkExtensionNode = this; })
        .attr("d", linkExtensionConstant);
    
    var link = svg.append("g")
        .attr("fill", "none")
        .attr("stroke", "#000")
        .selectAll("path")
        .data(root.links())
        .join("path")
        .each(function(d) { d.target.linkNode = this; })

    if (transition === "y") {
        link
            .transition()
            .delay(function(d,i){if (i < 1000) {return i*10}
                else if (i > 1000 && i < 2000) {return i*4.5}
                else if (i > 1000 && i < 2000) {return i*4}
                else if (i > 2000 && i < 3000) {return i*3.5}
                else if (i > 3000 && i < 4000) {return i*3}
                else if (i > 4000 && i < 5000) {return i*2.5}
                else if (i > 5000 && i < 6000) {return i*2}
                else if (i > 6000 && i < 7000) {return i*1.5}
                else if (i > 7000 && i < 8000) {return i*1}
                else if (i > 8000 && i < 9000) {return i*0.5}
            }) 
            .attr("d", linkConstant)
            .attr("stroke", d => d.target.color);
    }
    else {
        link
            .transition()
            .delay(function(d,i){if (i < 1000) {return i*2.5}
                else if (i > 1000 && i < 2000) {return i*1.125}
                else if (i > 1000 && i < 2000) {return i*1}
                else if (i > 2000 && i < 3000) {return i*0.875}
                else if (i > 3000 && i < 4000) {return i*0.75}
                else if (i > 4000 && i < 5000) {return i*0.625}
                else if (i > 5000 && i < 6000) {return i*0.5}
                else if (i > 6000 && i < 7000) {return i*0.375}
                else if (i > 7000 && i < 8000) {return i*0.25}
                else if (i > 8000 && i < 9000) {return i*0.125}
            }) 
            .attr("d", linkConstant)
            .attr("stroke", d => d.target.color);}
    
    if (selection === "") {
        var openingText = svg.append("text")
            .attr("class", "openingText")
            .attr("dy", ".31em")
            .attr("text-anchor", "middle")
            .attr("opacity", 0)
            .text("AGORA2: 7206 reconstructions of diverse microbes")
            .style("font-size", "34px")
            .style("font-weight", "bold");

            /*radialOpeningText = svg.append("g")
            .attr("class", "radialOpeningText")
            .selectAll("text")
            .data(['Synergistetes', 'Spirochaetes', 'Fusobacteria', 'Bacteroidetes','Proteobacteria', 'Tenericutes' , 'Actinobacteria', 'Firmicutes'])
            .join("text")
            .attr("opacity", 0)
            .attr("transform", function(d,i){ if (i===0) {return `rotate(${ - 90 + 1}) translate(${innerRadius + 60},0)${i*20 < 180 ? "" : " rotate(180)"}`}
            else if (i===1) {return `rotate(${- 90 + 2.55}) translate(${innerRadius + 60},0)${i*20 < 180 ? "" : " rotate(180)"}`}
            else if (i===2) {return `rotate(${ - 90 + 4.1}) translate(${innerRadius + 60},0)${i*20 < 180 ? "" : " rotate(180)"}`}
            else if (i===3) {return `rotate(${ - 90 + 12}) translate(${innerRadius + 60},0)${i*20 < 180 ? "" : " rotate(180)"}`}
            else if (i===4) {return `rotate(${ - 90 + 95}) translate(${innerRadius + 60},0)${i*20 < 180 ? "" : " rotate(180)"}`}
            else if (i===5) {return `rotate(${ - 90 + 172}) translate(${innerRadius + 60},0)${i*20 < 180 ? "" : " rotate(180)"}`}
            else if (i===6) {return `rotate(${ - 90 + 183}) translate(${innerRadius + 60},0)${i*26 < 180 ? "" : " rotate(180)"}`}
            else if (i===7) {return `rotate(${ - 90 + 270}) translate(${innerRadius + 60},0)${i*26 < 180 ? "" : " rotate(180)"}`}
})
            .attr("dy", ".31em")
            .attr("text-anchor", (d,i) => i*26 < 180 ? "start" : "end")
            .style("font-size", "16px")
            //.attr("fill", function(d) {return phylumColor(d)})
            .text(d => d)

            radialOpeningText
            .transition()
            .duration(6000)
            .transition()
            .duration(3000)
            .attr("transform", function(d,i){ if (i===0) {return `rotate(${ - 90 + 1}) translate(${innerRadius + 4},0)${i*20 < 180 ? "" : " rotate(180)"}`}
            else if (i===1) {return `rotate(${- 90 + 2.55}) translate(${innerRadius + 4},0)${i*20 < 180 ? "" : " rotate(180)"}`}
            else if (i===2) {return `rotate(${ - 90 + 4.1}) translate(${innerRadius + 4},0)${i*20 < 180 ? "" : " rotate(180)"}`}
            else if (i===3) {return `rotate(${ - 90 + 12}) translate(${innerRadius + 4},0)${i*20 < 180 ? "" : " rotate(180)"}`}
            else if (i===4) {return `rotate(${ - 90 + 95}) translate(${innerRadius + 4},0)${i*20 < 180 ? "" : " rotate(180)"}`}
            else if (i===5) {return `rotate(${ - 90 + 172}) translate(${innerRadius + 4},0)${i*20 < 180 ? "" : " rotate(180)"}`}
            else if (i===6) {return `rotate(${ - 90 + 183}) translate(${innerRadius + 4},0)${i*26 < 180 ? "" : " rotate(180)"}`}
            else if (i===7) {return `rotate(${ - 90 + 270}) translate(${innerRadius + 4},0)${i*26 < 180 ? "" : " rotate(180)"}`}
})
            .attr("opacity", 1)*/
            
    if (transition === "y") {
        openingText
            .transition()
            .duration(3000)
            .attr("opacity", 1)
            .transition()
            .duration(9000)
            .attr("opacity", 0)
            .remove()
    }
    else {
        openingText.remove()
        }
    
    }

    if (svg.selectAll("path").size() < 1000) {
        var treeText = svg.append("g")
            .attr("class", "treeText")
            .selectAll("text")
            .data(root.leaves())
            .join("text")
            .attr("opacity", 0)
            .attr("dy", ".31em")
            .attr("transform", d => `rotate(${d.x - 90}) translate(${innerRadius + 4},0)${d.x < 180 ? "" : " rotate(180)"}`)
            .attr("text-anchor", d => d.x < 180 ? "start" : "end")
            .attr("xlink:href", function(d) {return "https://www.vmh.life/#microbe/" + d.data.name.replaceAll('.', '_')})
            .text(d => d.data.name.replace(/_/g, " "))
            .style("cursor", "pointer");
    
        treeText
            .transition()
            .duration(2000)
            .attr("opacity", 1)   
    
    treeText
        .on("mouseover", mouseovered(true))
        .on("mouseout", mouseovered(false))
        .on("click", function(){ window.open(d3.select(this).attr("xlink:href"));})
        }
    }

### data: life.txt, 251022 bytes — head not shown